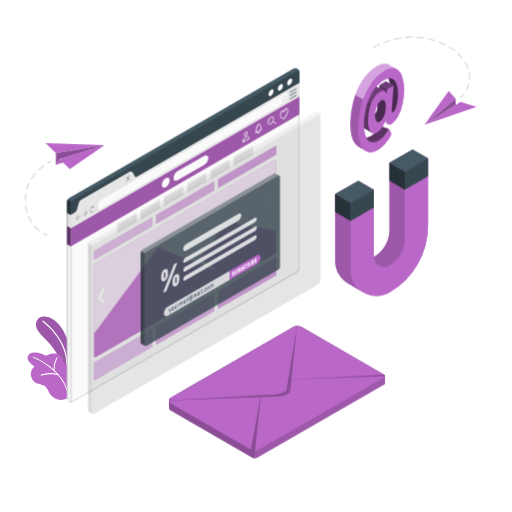
t = 0.00 s
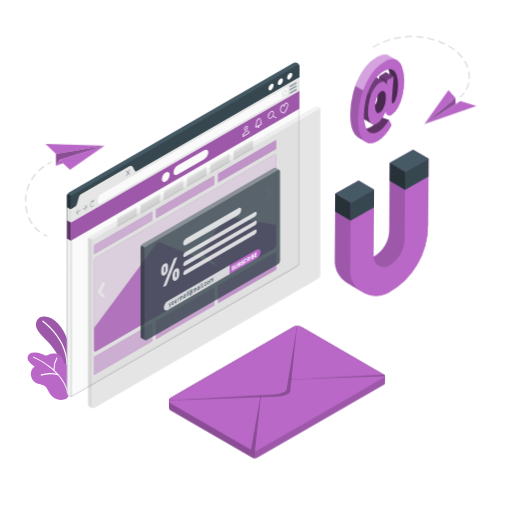
t = 1.67 s
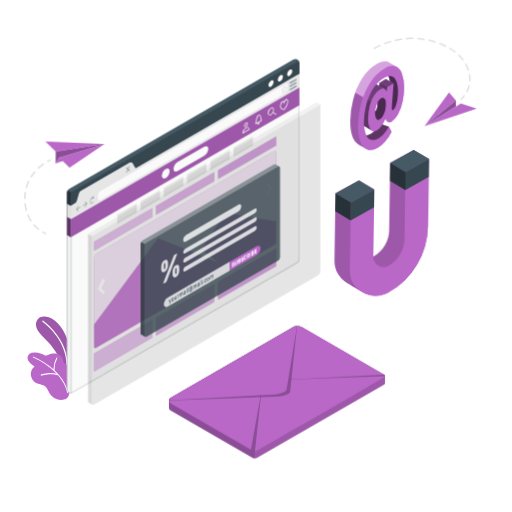
t = 3.33 s
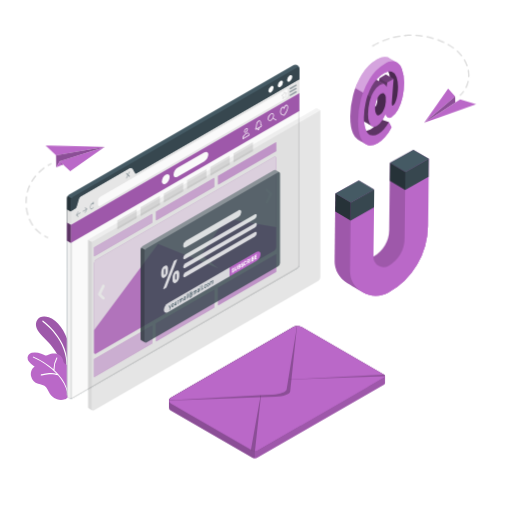
t = 5.00 s
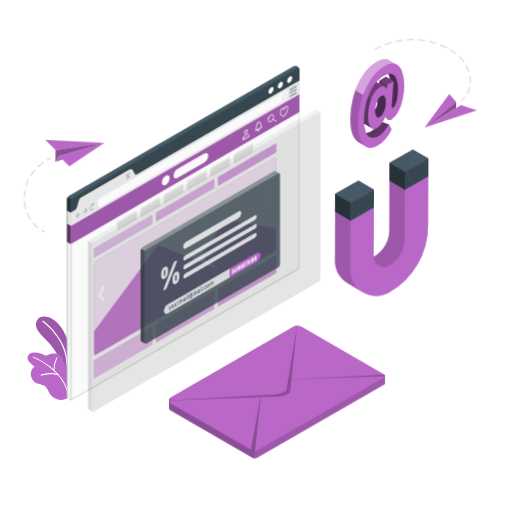
t = 6.67 s
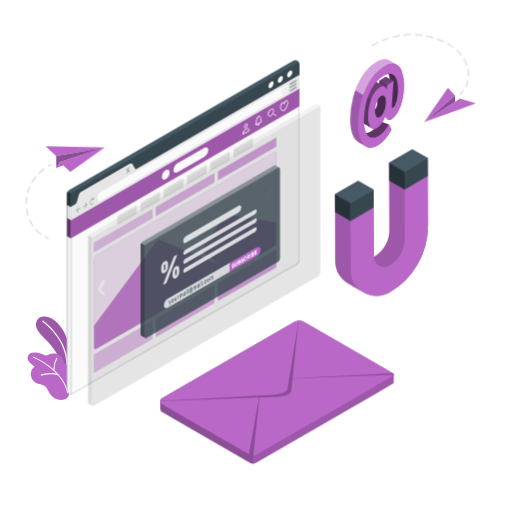
t = 8.33 s

The animated SVG that drew these frames (rendered in a browser with its animation timeline set to each time). Animation: 3 CSS @keyframes rules; frames cover the first 8.33 s, repeats indefinitely.

<svg class="animated" id="freepik_stories-email-capture" xmlns="http://www.w3.org/2000/svg" viewBox="0 0 500 500" version="1.1" xmlns:xlink="http://www.w3.org/1999/xlink" xmlns:svgjs="http://svgjs.com/svgjs"><style>svg#freepik_stories-email-capture:not(.animated) .animable {opacity: 0;}svg#freepik_stories-email-capture.animated #freepik--Window--inject-63 {animation: 6s Infinite  linear floating;animation-delay: 0s;}svg#freepik_stories-email-capture.animated #freepik--Magnet--inject-63 {animation: 1.5s Infinite  linear wind;animation-delay: 0s;}svg#freepik_stories-email-capture.animated #freepik--Icon--inject-63 {animation: 3s Infinite  linear floating;animation-delay: 0s;}svg#freepik_stories-email-capture.animated #freepik--paper-planes--inject-63 {animation: 3s Infinite  linear wind;animation-delay: 0s;}svg#freepik_stories-email-capture.animated #freepik--Mail--inject-63 {animation: 6s Infinite  linear heartbeat;animation-delay: 7.5s;}            @keyframes floating {                0% {                    opacity: 1;                    transform: translateY(0px);                }                50% {                    transform: translateY(-10px);                }                100% {                    opacity: 1;                    transform: translateY(0px);                }            }                    @keyframes wind {                0% {                    transform: rotate( 0deg );                }                25% {                    transform: rotate( 1deg );                }                75% {                    transform: rotate( -1deg );                }            }                    @keyframes heartbeat {                0% {                    transform: scale(1);                }                10% {                    transform: scale(1.1);                }                30% {                    transform: scale(1);                }                40% {                    transform: scale(1);                }                50% {                    transform: scale(1.1);                }                60% {                    transform: scale(1);                }                100% {                    transform: scale(1);                }            }        .animator-hidden { display: none; }</style><g id="freepik--Floor--inject-63" class="animable animator-hidden" style="transform-origin: 249.05px 341.22px;"><ellipse id="freepik--floor--inject-63" cx="249.05" cy="341.22" rx="240.64" ry="138.94" style="fill: rgb(250, 250, 250); transform-origin: 249.05px 341.22px;" class="animable"></ellipse></g><g id="freepik--Shadows--inject-63" class="animable animator-active animator-hidden" style="transform-origin: 230.206px 349.903px;"><path id="freepik--Shadow--inject-63" d="M244.8,452.2l-86.51-49.95c-2.23-1.28-2.23-3.37,0-4.66l128.12-74a8.94,8.94,0,0,1,8.06,0L381,373.57c2.22,1.29,2.22,3.37,0,4.66l-128.13,74A8.94,8.94,0,0,1,244.8,452.2Z" style="fill: rgb(235, 235, 235); transform-origin: 269.641px 387.904px;" class="animable"></path><path id="freepik--shadow--inject-63" d="M67.71,395.32,37.38,377.79c-2.07-1.2-2.07-3.14,0-4.34L255.53,247.53a8.3,8.3,0,0,1,7.52,0l30.33,17.53c2.08,1.2,2.08,3.14,0,4.34L75.23,395.32A8.3,8.3,0,0,1,67.71,395.32Z" style="fill: rgb(235, 235, 235); transform-origin: 165.384px 321.425px;" class="animable"></path><path id="freepik--shadow--inject-63" d="M321.27,294.14,343.47,307a8.9,8.9,0,0,0,8.07,0l71.38-41.21c2.22-1.28,2.22-3.37,0-4.65l-22.21-12.82a8.88,8.88,0,0,0-8.06,0l-71.38,41.21C319,290.77,319,292.85,321.27,294.14Z" style="fill: rgb(235, 235, 235); transform-origin: 372.076px 277.66px;" class="animable"></path></g><g id="freepik--Plants--inject-63" class="animable" style="transform-origin: 49.5506px 349.912px;"><g id="freepik--plants--inject-63" class="animable" style="transform-origin: 49.5506px 349.912px;"><path d="M69.42,355.17a69.79,69.79,0,0,0-2.67-20.46c-3.12-10.71-10.09-21.9-19.12-24.79s-13.58,2.92-12.25,9.22c1.15,5.43,7.57,10.49,12.31,15.6s13.35,17.19,15,28.17l5.16,1.1Z" style="fill: rgb(186, 104, 200); transform-origin: 52.2922px 336.584px;" id="elqb672msrpbf" class="animable"></path><g id="elt8dxpev5q1a"><g style="opacity: 0.15; transform-origin: 52.2922px 336.584px;" class="animable"><path d="M69.42,355.17a69.79,69.79,0,0,0-2.67-20.46c-3.12-10.71-10.09-21.9-19.12-24.79s-13.58,2.92-12.25,9.22c1.15,5.43,7.57,10.49,12.31,15.6s13.35,17.19,15,28.17l5.16,1.1Z" id="elkhqqyiwxbf" class="animable" style="transform-origin: 52.2922px 336.584px;"></path></g></g><path d="M65.37,359.63a.59.59,0,0,1-.52-.62c1.76-27-23-44.74-23.29-44.92a.58.58,0,0,1-.14-.81.57.57,0,0,1,.81-.14c.25.18,25.59,18.28,23.78,45.95a.58.58,0,0,1-.62.54Z" style="fill: rgb(255, 255, 255); transform-origin: 53.7079px 336.33px;" id="elonxjwjhqmwm" class="animable"></path><path d="M63.34,390a11.29,11.29,0,0,1-7.65,0,14.55,14.55,0,0,1-5.19-3.23,17.92,17.92,0,0,1-3.44-5.09A19.06,19.06,0,0,0,45,378.14c-1.83-2.19-5.17-2.48-7.74-3.32a10.07,10.07,0,0,1-6.91-7.34c-.66-3.47.17-7.53,3.51-9.38l-2.48-2a17.36,17.36,0,0,1-3.15-3,5.84,5.84,0,0,1-1.33-4,5.66,5.66,0,0,1,4-4.52,12,12,0,0,1,6.31,0,27.69,27.69,0,0,1,6.08,2.1,4.49,4.49,0,0,0,1.71.57,4.65,4.65,0,0,0,2.23-.76C52.05,344,59.46,345,61.33,350.9c.28.87.4,1.79.7,2.65,1.11,3.2,5.2,2.69,7.63,4.38a6.55,6.55,0,0,1,2.52,5c.23,3.38-1,6.85-2,10-.38,1.19-1.09,2.23-1.46,3.4-.52,1.64-.36,3.61-.58,5.32-.4,2.93-1,6.58-3.88,8A6.92,6.92,0,0,1,63.34,390Z" style="fill: rgb(186, 104, 200); transform-origin: 49.5506px 367.413px;" id="el8z0tklwjgpt" class="animable"></path><path d="M66.65,383.47A42.24,42.24,0,0,0,57.41,366a.47.47,0,0,0-.22-.26,55.76,55.76,0,0,0-4-4.2,22.68,22.68,0,0,1,2.72-11.73.48.48,0,0,0-.17-.65.46.46,0,0,0-.64.17,23.31,23.31,0,0,0-2.88,11.32,72.11,72.11,0,0,0-19.5-12.37.47.47,0,0,0-.61.27.47.47,0,0,0,.27.6,70.25,70.25,0,0,1,23,15.92c-6.58-1.85-14.92.58-15.3.69a.46.46,0,0,0-.32.58.47.47,0,0,0,.4.34.55.55,0,0,0,.18,0c.1,0,9.89-2.88,16.33-.14a41.38,41.38,0,0,1,9.1,17.22.48.48,0,0,0,.41.36h.16A.48.48,0,0,0,66.65,383.47Z" style="fill: rgb(255, 255, 255); transform-origin: 49.3848px 366.184px;" id="eld7ju34fsh9k" class="animable"></path></g></g><g id="freepik--Window--inject-63" class="animable" style="transform-origin: 189.173px 235.408px;"><path d="M67.31,392.28a4.31,4.31,0,0,1-1.9-3.42V197a4.49,4.49,0,0,1,2-3.49L286.59,67a3.79,3.79,0,0,1,5.8,3.35V262.19a4.46,4.46,0,0,1-2,3.5L71.21,392.2A4.27,4.27,0,0,1,67.31,392.28Z" style="fill: rgb(69, 90, 100); transform-origin: 178.901px 229.567px;" id="elq90r4sibqu" class="animable"></path><path d="M71.21,392.2a4.24,4.24,0,0,1-3.9.08,4.29,4.29,0,0,1-1.9-3.42v-168l3.79,2.19V391C69.2,392.15,70,392.93,71.21,392.2Z" style="fill: rgb(240, 240, 240); transform-origin: 68.31px 306.788px;" id="elsjsjdzdbhha" class="animable"></path><path d="M69.79,197.18a4,4,0,0,0-.59,2v23.89l-3.79-2.19V197a1.85,1.85,0,0,1,0-.24c0-.17,0-.34.08-.51A4.92,4.92,0,0,1,66,195Z" style="fill: rgb(38, 50, 56); transform-origin: 67.5981px 209.035px;" id="el8lgdlk5bhrf" class="animable"></path><path d="M292.38,70.32V81.09L131.74,173.84c-1.11.64-2,.12-2-1.17v-4.08c0-1.28-.91-1.8-2-1.16L78.78,195.68a4.45,4.45,0,0,0-2,3.49v4.08a4.46,4.46,0,0,1-2,3.49l-5.55,3.2V199.17a4.43,4.43,0,0,1,2-3.48L290.37,69.15C291.48,68.51,292.38,69,292.38,70.32Z" style="fill: rgb(55, 71, 79); transform-origin: 180.805px 139.405px;" id="elf3ltq6yb5j9" class="animable"></path><path d="M292.39,262.19a4.44,4.44,0,0,1-2,3.49L71.21,392.2c-1.14.66-2,.13-2-1.16V209.94l5.55-3.2c1.11-.64,2.92-10.42,4-11.06l48.11-27.78c1.11-.64,3.74,6.58,4.85,5.94L292.38,81.09v181.1Z" style="fill: rgb(250, 250, 250); transform-origin: 180.8px 236.787px;" id="elx8anektiwuf" class="animable"></path><path d="M291.38,82.82V262.19a3.48,3.48,0,0,1-1.52,2.63L70.71,391.34a1.15,1.15,0,0,1-.42.16.86.86,0,0,1-.09-.46V210.52l5-2.92c.83-.48,1.31-2,2.47-6.1a30.82,30.82,0,0,1,1.65-5L127,169a23,23,0,0,1,1.47,2.37c1.31,2.3,2,3.51,3.14,3.51a1.25,1.25,0,0,0,.65-.18L291.38,82.82m1-1.73L131.74,173.84a.42.42,0,0,1-.15,0c-1.13,0-3.42-6-4.55-6a.24.24,0,0,0-.15,0L78.78,195.68c-1.11.64-2.92,10.42-4,11.06l-5.55,3.2V391c0,.91.43,1.45,1.1,1.45a1.78,1.78,0,0,0,.91-.29L290.37,265.68a4.44,4.44,0,0,0,2-3.49V81.09Z" style="fill: rgb(224, 224, 224); transform-origin: 180.805px 236.77px;" id="el0dpvk2k4f1zm" class="animable"></path><path d="M292.38,81.09V94.2L69.2,223.06V209.94l4.15-2.4c1.1-.64,1.48-1.62,2-3.49l1.4-4.88c.45-1.7.91-2.85,2-3.49l48.11-27.78c1.11-.64,2-.71,2.84.69l1.72,3.13c.63,1.1,1,1.74,2.06,1.1Z" style="fill: rgb(230, 230, 230); transform-origin: 180.79px 152.075px;" id="el2rvcdqlz3tl" class="animable"></path><path d="M282.93,77.07c1.4-.81,2.54-.15,2.54,1.47a5.6,5.6,0,0,1-2.54,4.39c-1.4.81-2.54.16-2.54-1.46A5.62,5.62,0,0,1,282.93,77.07Z" style="fill: rgb(255, 255, 255); transform-origin: 282.93px 80.001px;" id="eljsnuubygp7p" class="animable"></path><path d="M273.79,82.34c1.41-.81,2.54-.15,2.54,1.46a5.6,5.6,0,0,1-2.54,4.4c-1.4.81-2.53.15-2.53-1.47A5.61,5.61,0,0,1,273.79,82.34Z" style="fill: rgb(255, 255, 255); transform-origin: 273.795px 85.2699px;" id="elw5x9gtakob" class="animable"></path><path d="M264.66,87.61c1.4-.81,2.54-.16,2.54,1.46a5.62,5.62,0,0,1-2.54,4.4c-1.4.81-2.54.15-2.54-1.47A5.6,5.6,0,0,1,264.66,87.61Z" style="fill: rgb(255, 255, 255); transform-origin: 264.66px 90.539px;" id="el3bcncxjnws" class="animable"></path><g id="elwkxdptg1a8f"><path d="M78.45,210.89l-3.17,1.83,1.21-2.33a.54.54,0,0,0,0-.56c-.09-.11-.25,0-.35.17l-1.72,3.3h0a.5.5,0,0,0,0,.13s0,0,0,0a.88.88,0,0,0,0,.17.59.59,0,0,0,0,.14l0,0s0,.05,0,.06h0l1.72,1.32a.12.12,0,0,0,.16,0,.53.53,0,0,0,.19-.24c.1-.22.09-.46,0-.54l-1.21-.93,3.17-1.83a.67.67,0,0,0,.25-.54C78.7,210.92,78.59,210.81,78.45,210.89Z" style="fill: rgb(69, 90, 100); opacity: 0.5; transform-origin: 76.558px 212.468px;" class="animable"></path></g><g id="ello0xo35ovd"><path d="M81.09,209.36l3.17-1.83-1.21-.92a.5.5,0,0,1,0-.54c.09-.22.25-.33.36-.25l1.71,1.32h0a.16.16,0,0,1,0,.07s0,0,0,0a.61.61,0,0,1,0,.15,1.11,1.11,0,0,1,0,.17l0,0a.56.56,0,0,1,0,.12h0L83.39,211a.46.46,0,0,1-.17.19.14.14,0,0,1-.19,0,.58.58,0,0,1,0-.57l1.21-2.32-3.17,1.83c-.14.08-.25,0-.25-.25A.67.67,0,0,1,81.09,209.36Z" style="fill: rgb(69, 90, 100); opacity: 0.5; transform-origin: 82.9723px 208.511px;" class="animable"></path></g><g id="elvttk7cpyt8p"><path d="M91.48,200.25c0-.19-.19-.17-.27,0l-.44,1.06c-.74-.08-1.63.64-2.24,1.92-.78,1.66-.78,3.62,0,4.38a1.12,1.12,0,0,0,1.42.08A3.9,3.9,0,0,0,91.38,206a.55.55,0,0,0,0-.56c-.1-.09-.26,0-.36.21-.59,1.24-1.54,1.79-2.13,1.23s-.58-2,0-3.27c.42-.89,1-1.41,1.54-1.44l-.32.8c-.09.21,0,.4.12.31l1.29-.84a.43.43,0,0,0,.15-.35Z" style="fill: rgb(69, 90, 100); opacity: 0.5; transform-origin: 89.8078px 204.01px;" class="animable"></path></g><g id="el567aneek4n3"><path d="M125.5,173.89l1.15-2.45a.73.73,0,0,0,0-.76c-.13-.13-.36,0-.49.29L125,173.41l-1.15-1.11c-.14-.13-.36,0-.49.29a.73.73,0,0,0,0,.76l1.15,1.11-1.15,2.44a.73.73,0,0,0,0,.76.17.17,0,0,0,.24,0,.65.65,0,0,0,.25-.3l1.15-2.44,1.16,1.11a.2.2,0,0,0,.25,0,.77.77,0,0,0,.24-.3.73.73,0,0,0,0-.76Z" style="fill: rgb(69, 90, 100); opacity: 0.5; transform-origin: 125.005px 174.17px;" class="animable"></path></g><path d="M95.68,203.25v-4.08a4.44,4.44,0,0,1,2-3.49L279,91c1.12-.64,2-.12,2,1.17v4.08a4.47,4.47,0,0,1-2,3.49L97.69,204.41C96.58,205.06,95.68,204.54,95.68,203.25Z" style="fill: rgb(250, 250, 250); transform-origin: 188.34px 147.708px;" id="elb7gvgvlhhk" class="animable"></path><path d="M276.28,100.12a.53.53,0,0,1-.19,0,.58.58,0,0,1-.32-.64l.2-1.64-.77-.55a.56.56,0,0,1-.22-.47.94.94,0,0,1,.34-.73l1.18-.91s0,0,.05-.08l.53-1.73a.76.76,0,0,1,.62-.59.53.53,0,0,1,.49.3l.43.92,1-.37a.5.5,0,0,1,.56.12.76.76,0,0,1,0,.85l-.86,1.61.18,1.54a.91.91,0,0,1-.26.74.55.55,0,0,1-.49.19l-.95-.11-1,1.32A.61.61,0,0,1,276.28,100.12Zm-.54-3.41.76.55a.6.6,0,0,1,.22.58l-.13,1,.65-.82a.63.63,0,0,1,.55-.26l.95.12a.16.16,0,0,0,0-.08l-.2-1.46a.84.84,0,0,1,.1-.53l.72-1.35-.71.27a.49.49,0,0,1-.64-.26l-.32-.66-.46,1.46a.8.8,0,0,1-.3.45l-1.18.92S275.75,96.69,275.74,96.71ZM278.41,94Z" style="fill: rgb(224, 224, 224); transform-origin: 277.645px 96.4542px;" id="elgbu9hkc49uk" class="animable"></path><g id="ellh653cazs0i"><g style="opacity: 0.5; transform-origin: 286.251px 91.5049px;" class="animable"><path d="M283.42,90.54a.68.68,0,0,1-.61-.35.69.69,0,0,1,.26-1L288.74,86a.7.7,0,0,1,.95.26.69.69,0,0,1-.25,1l-5.68,3.28A.72.72,0,0,1,283.42,90.54Z" style="fill: rgb(69, 90, 100); transform-origin: 286.251px 88.2351px;" id="elwvkzoiwjcl" class="animable"></path><path d="M283.42,93.82a.68.68,0,0,1-.61-.35.69.69,0,0,1,.26-1l5.67-3.28a.7.7,0,0,1,.7,1.21l-5.68,3.28A.72.72,0,0,1,283.42,93.82Z" style="fill: rgb(69, 90, 100); transform-origin: 286.225px 91.4672px;" id="el874z9r12m97" class="animable"></path><path d="M283.42,97.1a.71.71,0,0,1-.61-.35.69.69,0,0,1,.26-1l5.67-3.28a.69.69,0,0,1,.95.25.7.7,0,0,1-.25,1L283.76,97A.63.63,0,0,1,283.42,97.1Z" style="fill: rgb(69, 90, 100); transform-origin: 286.249px 94.7368px;" id="el007yhkymdax9u" class="animable"></path></g></g><polygon points="69.2 209.94 69.2 223.06 65.41 220.87 65.41 207.76 69.2 209.94" style="fill: rgb(224, 224, 224); transform-origin: 67.305px 215.41px;" id="elet5cs7izw8b" class="animable"></polygon><polygon points="292.38 94.2 69.2 223.06 69.2 240.54 292.36 111.67 292.38 94.2" style="fill: rgb(186, 104, 200); transform-origin: 180.79px 167.37px;" id="el5lj6g40adh" class="animable"></polygon><g id="elyyzhfqxfdbe"><polygon points="292.38 94.2 69.2 223.06 69.2 240.54 292.36 111.67 292.38 94.2" style="opacity: 0.15; transform-origin: 180.79px 167.37px;" class="animable"></polygon></g><polygon points="69.2 223.06 65.41 220.87 65.41 238.35 69.2 240.54 69.2 223.06" style="fill: rgb(186, 104, 200); transform-origin: 67.305px 230.705px;" id="elbv0lagt6on" class="animable"></polygon><g id="eldf4sll9g4ed"><polygon points="69.2 223.06 65.41 220.87 65.41 238.35 69.2 240.54 69.2 223.06" style="opacity: 0.5; transform-origin: 67.305px 230.705px;" class="animable"></polygon></g><path d="M173.48,167.19l26-15c2.22-1.29,4-.37,4,2a8.68,8.68,0,0,1-4,6.7l-26,15c-2.22,1.28-4,.37-4-2A8.65,8.65,0,0,1,173.48,167.19Z" style="fill: rgb(250, 250, 250); transform-origin: 186.48px 164.038px;" id="el9py8s9atbjv" class="animable"></path><path d="M161.88,173.89a8.36,8.36,0,0,0-3.79,6.55c0,2.41,1.7,3.39,3.79,2.18a8.35,8.35,0,0,0,3.78-6.55C165.66,173.66,164,172.68,161.88,173.89Z" style="fill: rgb(250, 250, 250); transform-origin: 161.875px 178.255px;" id="el4s66zi7s7cl" class="animable"></path><path d="M239.55,133a1.1,1.1,0,0,1-.57-.15,1.38,1.38,0,0,1-.62-1.28,3.66,3.66,0,0,1,1.69-2.92h0a1.26,1.26,0,0,1,2,1.17,3.66,3.66,0,0,1-1.69,2.92A1.7,1.7,0,0,1,239.55,133Zm.85-3.75a3,3,0,0,0-1.34,2.32.59.59,0,0,0,1,.57,3,3,0,0,0,1.34-2.32.59.59,0,0,0-1-.57Z" style="fill: rgb(255, 255, 255); transform-origin: 240.207px 130.701px;" id="elgauq8iv6q2w" class="animable"></path><path d="M237,139.37v-1a5.79,5.79,0,0,1,2.66-4.6l.86-.5a2,2,0,0,1,2.08-.16,2.15,2.15,0,0,1,.93,2v.57Zm4.77-5.81a1.9,1.9,0,0,0-.9.28l-.86.5a5.18,5.18,0,0,0-2.31,3.82l5.13-3V135a1.48,1.48,0,0,0-.58-1.35A.86.86,0,0,0,241.8,133.56Z" style="fill: rgb(255, 255, 255); transform-origin: 240.271px 136.131px;" id="elra14z4yybuo" class="animable"></path><path d="M249.91,130a.58.58,0,0,1-.31-.08.8.8,0,0,1-.35-.72,1.57,1.57,0,0,1,.21-.77l.06-.08a4.33,4.33,0,0,0,.59-2.07v-.79a5.21,5.21,0,0,1,2.23-4.22,1.65,1.65,0,0,1,1.69-.11,2.16,2.16,0,0,1,.89,2v.93a1.09,1.09,0,0,0,.49,1.06l.11.08a.81.81,0,0,1,.26.65,1.59,1.59,0,0,1-.69,1.29l-4.8,2.77A.8.8,0,0,1,249.91,130Zm3.42-8.33a1.38,1.38,0,0,0-.64.2,4.62,4.62,0,0,0-1.88,3.62v.79a5,5,0,0,1-.74,2.49.9.9,0,0,0-.12.43c0,.08,0,.13,0,.13l4.77-2.81a.9.9,0,0,0,.34-.68.46.46,0,0,0,0-.13,1.71,1.71,0,0,1-.84-1.66v-.93a1.52,1.52,0,0,0-.54-1.36A.73.73,0,0,0,253.33,121.71Z" style="fill: rgb(255, 255, 255); transform-origin: 252.515px 125.491px;" id="eliuv7cxxfwz" class="animable"></path><path d="M253.5,128.49a2.36,2.36,0,0,1-1,1.88c-.54.31-1,0-1-.75Z" style="fill: rgb(255, 255, 255); transform-origin: 252.5px 129.49px;" id="elo1fceip0vu" class="animable"></path><path d="M263.42,121.52a1.71,1.71,0,0,1-.87-.23,2.18,2.18,0,0,1-1-2,6.2,6.2,0,0,1,2.84-4.92h0a2.24,2.24,0,0,1,2.24-.19,2.2,2.2,0,0,1,.95,2,6.19,6.19,0,0,1-2.84,4.93A2.79,2.79,0,0,1,263.42,121.52Zm1.36-6.57a5.52,5.52,0,0,0-2.49,4.31,1.29,1.29,0,0,0,2.14,1.24,5.51,5.51,0,0,0,2.5-4.32,1.29,1.29,0,0,0-2.15-1.23Z" style="fill: rgb(255, 255, 255); transform-origin: 264.566px 117.743px;" id="elhdzkaj14sgn" class="animable"></path><path d="M269.61,120.88a.26.26,0,0,1-.17,0l-3.09-1.78a.35.35,0,0,1,.35-.6l3.09,1.78a.35.35,0,0,1,.12.48A.34.34,0,0,1,269.61,120.88Z" style="fill: rgb(255, 255, 255); transform-origin: 268.086px 119.683px;" id="elgh30gemx0v9" class="animable"></path><path d="M277.63,116.32l-1.16-.35a3.82,3.82,0,0,1-2.91-3.92,5.15,5.15,0,0,1,2-4.19,1.42,1.42,0,0,1,1.29-.15,1.39,1.39,0,0,1,.51.37,4.26,4.26,0,0,1,1.64-2.21,1.43,1.43,0,0,1,1.46-.08,2.4,2.4,0,0,1,.91,2.15c0,2.35-1.47,5-2.7,6.82Zm-1.24-8a.89.89,0,0,0-.46.15,4.54,4.54,0,0,0-1.67,3.59,3.1,3.1,0,0,0,2.41,3.25l.67.2.77-1.14c1.18-1.73,2.58-4.25,2.58-6.42a1.81,1.81,0,0,0-.56-1.54.74.74,0,0,0-.76.07,4.11,4.11,0,0,0-1.55,2.61l-.3,1.4-.38-1.38a1.07,1.07,0,0,0-.53-.74A.54.54,0,0,0,276.39,108.31Z" style="fill: rgb(255, 255, 255); transform-origin: 277.469px 110.974px;" id="el58g5alyrtjh" class="animable"></path><polygon points="114.59 218.7 133.51 207.78 133.51 216.51 114.59 227.43 114.59 218.7" style="fill: rgb(224, 224, 224); transform-origin: 124.05px 217.605px;" id="elx1ardlxj5ym" class="animable"></polygon><polygon points="137.29 205.59 156.21 194.67 156.21 203.41 137.29 214.33 137.29 205.59" style="fill: rgb(224, 224, 224); transform-origin: 146.75px 204.5px;" id="el6ty0i550lbu" class="animable"></polygon><polygon points="159.99 192.49 178.91 181.57 178.9 190.3 159.99 201.22 159.99 192.49" style="fill: rgb(224, 224, 224); transform-origin: 169.45px 191.395px;" id="elawxvw45glte" class="animable"></polygon><polygon points="182.69 179.38 201.6 168.46 201.6 177.2 182.69 188.12 182.69 179.38" style="fill: rgb(224, 224, 224); transform-origin: 192.145px 178.29px;" id="el1jus4xoi88x" class="animable"></polygon><polygon points="205.39 166.28 224.3 155.36 224.3 164.09 205.39 175.02 205.39 166.28" style="fill: rgb(224, 224, 224); transform-origin: 214.845px 165.19px;" id="eltybxcc7rl48" class="animable"></polygon><polygon points="228.08 153.17 247 142.25 247 150.99 228.09 161.91 228.08 153.17" style="fill: rgb(224, 224, 224); transform-origin: 237.54px 152.08px;" id="elbejcem0dqmv" class="animable"></polygon><polygon points="91.89 244.91 148.64 212.14 148.64 220.88 91.89 253.64 91.89 244.91" style="fill: rgb(186, 104, 200); transform-origin: 120.265px 232.89px;" id="eln08khmxm9kl" class="animable"></polygon><g id="el2xo88ttwlo1"><polygon points="91.89 244.91 148.64 212.14 148.64 220.88 91.89 253.64 91.89 244.91" style="fill: rgb(255, 255, 255); opacity: 0.6; transform-origin: 120.265px 232.89px;" class="animable"></polygon></g><polygon points="152.42 209.96 209.17 177.2 209.17 185.93 152.42 218.7 152.42 209.96" style="fill: rgb(186, 104, 200); transform-origin: 180.795px 197.95px;" id="elhtima532mw" class="animable"></polygon><g id="elaylgf8crx3m"><polygon points="152.42 209.96 209.17 177.2 209.17 185.93 152.42 218.7 152.42 209.96" style="fill: rgb(255, 255, 255); opacity: 0.5; transform-origin: 180.795px 197.95px;" class="animable"></polygon></g><polygon points="212.96 175.01 269.7 142.25 269.7 150.99 212.96 183.75 212.96 175.01" style="fill: rgb(186, 104, 200); transform-origin: 241.33px 163px;" id="elfplt18t4sbi" class="animable"></polygon><g id="elyq4nwz88rh"><polygon points="212.96 175.01 269.7 142.25 269.7 150.99 212.96 183.75 212.96 175.01" style="fill: rgb(255, 255, 255); opacity: 0.4; transform-origin: 241.33px 163px;" class="animable"></polygon></g><polygon points="91.89 354.11 148.64 321.35 148.64 338.82 91.89 371.59 91.89 354.11" style="fill: rgb(186, 104, 200); transform-origin: 120.265px 346.47px;" id="elxhrc6p3prik" class="animable"></polygon><g id="elu8jp4ezpcla"><polygon points="91.89 354.11 148.64 321.35 148.64 338.82 91.89 371.59 91.89 354.11" style="fill: rgb(255, 255, 255); opacity: 0.6; transform-origin: 120.265px 346.47px;" class="animable"></polygon></g><polygon points="152.42 319.17 209.17 286.4 209.17 303.88 152.42 336.64 152.42 319.17" style="fill: rgb(186, 104, 200); transform-origin: 180.795px 311.52px;" id="ellfljskh75kg" class="animable"></polygon><g id="eljqq0mw6zk"><polygon points="152.42 319.17 209.17 286.4 209.17 303.88 152.42 336.64 152.42 319.17" style="fill: rgb(255, 255, 255); opacity: 0.5; transform-origin: 180.795px 311.52px;" class="animable"></polygon></g><polygon points="212.96 284.22 269.7 251.46 269.7 268.93 212.96 301.69 212.96 284.22" style="fill: rgb(186, 104, 200); transform-origin: 241.33px 276.575px;" id="el8i8entroy98" class="animable"></polygon><g id="elvgzo7n6w7r9"><polygon points="212.96 284.22 269.7 251.46 269.7 268.93 212.96 301.69 212.96 284.22" style="fill: rgb(255, 255, 255); opacity: 0.4; transform-origin: 241.33px 276.575px;" class="animable"></polygon></g><g id="el0pjqq3p91ine"><path d="M93.91,256.85,267.68,156.5c1.12-.64,2-.12,2,1.16v87.08a4.46,4.46,0,0,1-2,3.5L93.91,348.58c-1.11.65-2,.12-2-1.16V260.34A4.45,4.45,0,0,1,93.91,256.85Z" style="fill: rgb(186, 104, 200); opacity: 0.8; transform-origin: 180.795px 252.542px;" class="animable"></path></g><g id="elwvw25zmrq8b"><path d="M93.91,256.85,267.68,156.5c1.12-.64,2-.12,2,1.16v87.08a4.46,4.46,0,0,1-2,3.5L93.91,348.58c-1.11.65-2,.12-2-1.16V260.34A4.45,4.45,0,0,1,93.91,256.85Z" style="fill: rgb(255, 255, 255); opacity: 0.8; transform-origin: 180.795px 252.542px;" class="animable"></path></g><g id="elpyvvtc4ltr"><path d="M220.49,216.93,196.56,252.3l16.84,13.28-59-23.93L91.89,325.83v21.59c0,1.24.9,1.81,2,1.16L267.68,248.24a4.6,4.6,0,0,0,2-3.5V225.17Z" style="fill: rgb(186, 104, 200); opacity: 0.8; transform-origin: 180.785px 282.891px;" class="animable"></path></g><path d="M260.63,202.13a1.39,1.39,0,0,1-1.27-2l3.46-7.31-3.16-3a1.4,1.4,0,1,1,1.94-2l3.88,3.74a1.39,1.39,0,0,1,.29,1.6l-3.88,8.22A1.4,1.4,0,0,1,260.63,202.13Z" style="fill: rgb(255, 255, 255); transform-origin: 262.518px 194.727px;" id="elkxumogoqnch" class="animable"></path><path d="M101,295.91a1.39,1.39,0,0,1-1-.39l-3.88-3.73a1.42,1.42,0,0,1-.3-1.61L99.69,282a1.39,1.39,0,1,1,2.52,1.19l-3.45,7.31,3.16,3a1.4,1.4,0,0,1,0,2A1.39,1.39,0,0,1,101,295.91Z" style="fill: rgb(255, 255, 255); transform-origin: 99.0177px 288.554px;" id="eldpy1ob75e5" class="animable"></path><g id="elda7syfvpwzo"><g style="opacity: 0.15; transform-origin: 88.1102px 320.86px;" class="animable"><path d="M90.26,404.21c-.65-.36-3.33-1.93-3.68-2.12a1.39,1.39,0,0,1-.61-1.32V237.51l3.78,2.18V403A1.5,1.5,0,0,0,90.26,404.21Z" id="el21a15hces8x" class="animable" style="transform-origin: 88.1102px 320.86px;"></path></g></g><g id="elfzh80p5pzm"><g style="opacity: 0.05; transform-origin: 199.45px 174.17px;" class="animable"><polygon points="312.93 110.84 89.75 239.69 85.97 237.5 309.15 108.65 312.93 110.84" id="el485l33eucc5" class="animable" style="transform-origin: 199.45px 174.17px;"></polygon></g></g><g id="elmezd6dmdegb"><g style="opacity: 0.1; transform-origin: 201.35px 257.617px;" class="animable"><path d="M312.94,274.1a4.46,4.46,0,0,1-2,3.5L91.76,404.12c-1.11.64-2,.12-2-1.17V239.69L312.93,110.84Z" id="elurz91b1g86n" class="animable" style="transform-origin: 201.35px 257.617px;"></path></g></g><g id="el2w3ftmeytdg"><path d="M269.15,169.49a1.39,1.39,0,0,0-1.48.11L139.3,243.74a4.45,4.45,0,0,0-2,3.49v87.08a1.46,1.46,0,0,0,.57,1.3l3.79,2.18a1.42,1.42,0,0,0,1.44-.13l128.37-74.14a4.46,4.46,0,0,0,2-3.49V173a1.45,1.45,0,0,0-.58-1.31C272.52,171.43,269.48,169.71,269.15,169.49Z" style="fill: rgb(55, 71, 79); opacity: 0.8; transform-origin: 205.385px 253.627px;" class="animable"></path></g><g id="el5zbzxr3ckzk"><path d="M269.15,169.49c.31.22,3,1.73,3.63,2.1a1.49,1.49,0,0,0-1.32.19L143.09,245.92a4.09,4.09,0,0,0-1.43,1.51l-3.79-2.19a4.14,4.14,0,0,1,1.43-1.5L267.68,169.6A1.4,1.4,0,0,1,269.15,169.49Z" style="fill: rgb(255, 255, 255); opacity: 0.3; transform-origin: 205.325px 208.381px;" class="animable"></path></g><g id="elltn0biuxsk"><path d="M141.07,336.49a1.52,1.52,0,0,0,.49,1.25l-3.7-2.13a1.45,1.45,0,0,1-.58-1.3V247.23a4.22,4.22,0,0,1,.59-2l3.79,2.19a4.08,4.08,0,0,0-.59,2Z" style="opacity: 0.2; transform-origin: 139.467px 291.485px;" class="animable"></path></g><g id="elqfwffisa0w"><path d="M181.72,238.28l51.09-29.5c1.56-.9,2.83-.17,2.83,1.63v0a6.25,6.25,0,0,1-2.83,4.89l-51.09,29.49c-1.56.9-2.82.17-2.82-1.63v0A6.24,6.24,0,0,1,181.72,238.28Z" style="fill: rgb(255, 255, 255); opacity: 0.8; transform-origin: 207.27px 226.785px;" class="animable"></path></g><g id="eladfixwk7i6"><path d="M180.94,251.85l67.82-39.16c1.11-.65,2-.19,2,1a4.32,4.32,0,0,1-2,3.34l-67.82,39.16c-1.11.65-2,.19-2-1A4.33,4.33,0,0,1,180.94,251.85Z" style="fill: rgb(255, 255, 255); opacity: 0.8; transform-origin: 214.85px 234.44px;" class="animable"></path></g><g id="el7gyn3m85ieo"><path d="M180.94,260.59l67.82-39.16c1.11-.64,2-.19,2,1a4.35,4.35,0,0,1-2,3.35L180.94,265c-1.11.64-2,.18-2-1A4.33,4.33,0,0,1,180.94,260.59Z" style="fill: rgb(255, 255, 255); opacity: 0.8; transform-origin: 214.85px 243.214px;" class="animable"></path></g><g id="eljgfg12khnr"><path d="M180.94,269.32l67.82-39.16c1.11-.64,2-.19,2,1a4.33,4.33,0,0,1-2,3.35l-67.82,39.16c-1.11.64-2,.18-2-1A4.33,4.33,0,0,1,180.94,269.32Z" style="fill: rgb(255, 255, 255); opacity: 0.8; transform-origin: 214.85px 251.914px;" class="animable"></path></g><g id="el3tnsr1vrygj"><path d="M164.06,265.3c0,.56,0,1.07,0,1.52s0,.95,0,1.51a8.23,8.23,0,0,1-1,3.56,6.15,6.15,0,0,1-2.31,2.45,2.12,2.12,0,0,1-2.31.22,3,3,0,0,1-1-2.42c0-.53,0-1,0-1.47s0-1,0-1.57a8.28,8.28,0,0,1,.93-3.56,6.14,6.14,0,0,1,2.36-2.48c1-.57,1.79-.66,2.36-.25A3.13,3.13,0,0,1,164.06,265.3Zm5.5-6.48a3.18,3.18,0,0,1,.29-.61,1.16,1.16,0,0,1,.44-.41l2.11-1.22q.22-.13.36,0c.09.06.13.18.13.37a.56.56,0,0,1,0,.17,1.12,1.12,0,0,1-.06.23l-10.05,26.15a3.88,3.88,0,0,1-.29.61,1.25,1.25,0,0,1-.44.41l-2.11,1.22c-.15.08-.27.1-.36,0s-.13-.19-.13-.38,0-.09,0-.17a1.23,1.23,0,0,1,.06-.22Zm-9.46,12a2.06,2.06,0,0,0,.17.78c.1.17.26.19.49.06a1.16,1.16,0,0,0,.49-.63,3.23,3.23,0,0,0,.17-1,31.73,31.73,0,0,0,0-3.38,1.66,1.66,0,0,0-.17-.77c-.1-.17-.26-.2-.49-.07a1.15,1.15,0,0,0-.49.64,3.83,3.83,0,0,0-.17,1C160.05,268.52,160.05,269.65,160.1,270.79Zm15-.58c0,.57,0,1.08,0,1.53s0,.95,0,1.51a8.12,8.12,0,0,1-1,3.56,6.13,6.13,0,0,1-2.31,2.44,2.11,2.11,0,0,1-2.31.22,3,3,0,0,1-1-2.42c0-.53,0-1,0-1.46s0-1,0-1.57a8.3,8.3,0,0,1,.94-3.57,6.11,6.11,0,0,1,2.36-2.47c1-.58,1.79-.66,2.36-.25A3.07,3.07,0,0,1,175.07,270.21Zm-3.95,5.49a1.81,1.81,0,0,0,.17.78c.1.17.26.19.49.06a1.09,1.09,0,0,0,.49-.63,3.91,3.91,0,0,0,.17-1c.05-1.2.05-2.32,0-3.38a2.06,2.06,0,0,0-.17-.78c-.1-.17-.26-.19-.49-.06a1.13,1.13,0,0,0-.49.63,3.57,3.57,0,0,0-.17,1C171.07,273.44,171.07,274.57,171.12,275.7Z" style="fill: rgb(255, 255, 255); opacity: 0.8; transform-origin: 166.267px 271.161px;" class="animable"></path></g><g id="eltttc2vmui6"><path d="M164,299.36l60.26-34.8v8.74L164,308.1c-2.22,1.28-4,.37-4-2A8.68,8.68,0,0,1,164,299.36Z" style="fill: rgb(250, 250, 250); opacity: 0.8; transform-origin: 192.13px 286.62px;" class="animable"></path></g><path d="M250.52,249.42c2.23-1.29,4-.37,4,2a8.72,8.72,0,0,1-4,6.7L224.29,273.3v-8.74Z" style="fill: rgb(186, 104, 200); transform-origin: 239.405px 261.067px;" id="eluc365lcrsn" class="animable"></path><path d="M165.76,304.55l-.84-2.53v0a.32.32,0,0,1,0-.14.21.21,0,0,1,.08-.1l.32-.19a.07.07,0,0,1,.09,0,.14.14,0,0,1,.05.08l.57,1.7.57-2.36a.43.43,0,0,1,.05-.13.2.2,0,0,1,.09-.11l.32-.18a.06.06,0,0,1,.08,0,.18.18,0,0,1,0,.11v0l-1.2,5a1.12,1.12,0,0,1-.05.13.22.22,0,0,1-.09.1l-.32.19a.05.05,0,0,1-.08,0,.11.11,0,0,1,0-.1.09.09,0,0,1,0-.05Z" style="fill: rgb(69, 90, 100); transform-origin: 166.03px 303.357px;" id="elxcd0l7hen7" class="animable"></path><path d="M168.7,299.55a.88.88,0,0,1,.43-.13.52.52,0,0,1,.33.12.91.91,0,0,1,.22.33,1.79,1.79,0,0,1,.09.51.66.66,0,0,1,0,.15v.36a.66.66,0,0,1,0,.15,2.59,2.59,0,0,1-.1.62,2.75,2.75,0,0,1-.21.59,3,3,0,0,1-.33.49,1.62,1.62,0,0,1-.43.36.84.84,0,0,1-.42.13.52.52,0,0,1-.33-.11.8.8,0,0,1-.22-.33,1.59,1.59,0,0,1-.1-.51s0-.09,0-.14v-.37c0-.06,0-.11,0-.15a2.76,2.76,0,0,1,.1-.63,2.89,2.89,0,0,1,.22-.58,2.17,2.17,0,0,1,.33-.5A1.58,1.58,0,0,1,168.7,299.55Zm.52,1.18a1,1,0,0,0-.06-.3.3.3,0,0,0-.13-.14.16.16,0,0,0-.15,0,.67.67,0,0,0-.18.07.7.7,0,0,0-.17.13.83.83,0,0,0-.16.2,1.18,1.18,0,0,0-.12.28,1.12,1.12,0,0,0-.06.38.49.49,0,0,0,0,.13v.34a.41.41,0,0,0,0,.12.61.61,0,0,0,.06.3.31.31,0,0,0,.12.15.22.22,0,0,0,.16,0,.47.47,0,0,0,.17-.07,1,1,0,0,0,.18-.13.8.8,0,0,0,.15-.2,1.46,1.46,0,0,0,.13-.28,2,2,0,0,0,.06-.38v-.59Z" style="fill: rgb(69, 90, 100); transform-origin: 168.702px 301.325px;" id="elzabl7rrn51i" class="animable"></path><path d="M170.46,298.78a.32.32,0,0,1,0-.14.21.21,0,0,1,.08-.1l.33-.19a.05.05,0,0,1,.08,0,.13.13,0,0,1,0,.1v1.67a1.17,1.17,0,0,0,.11.57q.1.17.36,0a.82.82,0,0,0,.34-.44,1.86,1.86,0,0,0,.12-.7v-1.67a.27.27,0,0,1,0-.14.21.21,0,0,1,.08-.1l.32-.19a.06.06,0,0,1,.08,0,.12.12,0,0,1,0,.1v3.07a.27.27,0,0,1,0,.14.21.21,0,0,1-.08.1l-.32.19a.08.08,0,0,1-.08,0,.12.12,0,0,1,0-.1v-.15a2.55,2.55,0,0,1-.24.41,1.17,1.17,0,0,1-.35.32.79.79,0,0,1-.43.13.41.41,0,0,1-.28-.18,1.22,1.22,0,0,1-.14-.41,3.2,3.2,0,0,1,0-.56Z" style="fill: rgb(69, 90, 100); transform-origin: 171.399px 299.547px;" id="el6qiyr2tghr5" class="animable"></path><path d="M174.34,297.15a.87.87,0,0,0-.37.39,1.41,1.41,0,0,0-.12.63v1.71a.4.4,0,0,1,0,.15.21.21,0,0,1-.08.1l-.33.18a.06.06,0,0,1-.08,0,.16.16,0,0,1,0-.11v-3.06a.4.4,0,0,1,0-.15s0-.08.08-.09l.33-.19a.06.06,0,0,1,.08,0,.18.18,0,0,1,0,.11V297a3.15,3.15,0,0,1,.24-.38,1.29,1.29,0,0,1,.33-.28l.19-.11a.09.09,0,0,1,.09,0,.15.15,0,0,1,0,.1v.44a.35.35,0,0,1,0,.14.22.22,0,0,1-.09.1Z" style="fill: rgb(69, 90, 100); transform-origin: 174.029px 298.272px;" id="el1uu92kfudbs" class="animable"></path><path d="M175.85,295.82a1.87,1.87,0,0,1,.25-.44,1.28,1.28,0,0,1,.3-.28.62.62,0,0,1,.44-.1.47.47,0,0,1,.27.25,2.12,2.12,0,0,1,.14-.31,1.89,1.89,0,0,1,.17-.28,2.15,2.15,0,0,1,.19-.22,1,1,0,0,1,.19-.14.6.6,0,0,1,.41-.11.39.39,0,0,1,.26.18.9.9,0,0,1,.14.41,3.28,3.28,0,0,1,0,.56v1.77a.4.4,0,0,1,0,.15.18.18,0,0,1-.08.09l-.33.19a.06.06,0,0,1-.08,0,.16.16,0,0,1,0-.11V295.7a.91.91,0,0,0-.11-.56c-.08-.08-.18-.08-.31,0a.73.73,0,0,0-.3.34,1.65,1.65,0,0,0-.13.67v1.77a.32.32,0,0,1,0,.14.17.17,0,0,1-.08.1l-.33.19a.06.06,0,0,1-.08,0,.18.18,0,0,1,0-.11v-1.73a1,1,0,0,0-.11-.57c-.08-.07-.18-.07-.31,0a.71.71,0,0,0-.3.35,1.49,1.49,0,0,0-.13.69v1.74a.35.35,0,0,1,0,.14.21.21,0,0,1-.08.1l-.33.19a.05.05,0,0,1-.08,0,.13.13,0,0,1,0-.1V296a.4.4,0,0,1,0-.15.21.21,0,0,1,.08-.1l.33-.19a.08.08,0,0,1,.08,0,.16.16,0,0,1,0,.11Z" style="fill: rgb(69, 90, 100); transform-origin: 177.026px 296.679px;" id="elmtm1h2tekcs" class="animable"></path><path d="M179.43,294.26a3.21,3.21,0,0,1,.08-.34,2.76,2.76,0,0,1,.18-.4,2,2,0,0,1,.28-.38,1.26,1.26,0,0,1,.38-.31.84.84,0,0,1,.39-.14.43.43,0,0,1,.3.08.68.68,0,0,1,.2.32,2.18,2.18,0,0,1,.06.56v1.93a.4.4,0,0,1,0,.15.27.27,0,0,1-.08.1l-.32.18a.07.07,0,0,1-.09,0,.16.16,0,0,1,0-.11v-.22a2,2,0,0,1-.26.48,1.32,1.32,0,0,1-.43.38.83.83,0,0,1-.33.12.35.35,0,0,1-.24-.08.42.42,0,0,1-.15-.23,1.13,1.13,0,0,1-.05-.38,1.83,1.83,0,0,1,.2-.84,2.53,2.53,0,0,1,.56-.67l.7-.58c0-.18,0-.29-.12-.32a.32.32,0,0,0-.28.06.47.47,0,0,0-.17.14.86.86,0,0,0-.11.19.72.72,0,0,1-.07.11l-.07.06-.4.23s-.05,0-.07,0S179.43,294.31,179.43,294.26Zm.72,1.44a1,1,0,0,0,.26-.21,1.38,1.38,0,0,0,.19-.28,1.21,1.21,0,0,0,.11-.3,1,1,0,0,0,0-.29v-.07l-.58.5a1,1,0,0,0-.25.28.57.57,0,0,0-.08.28q0,.13.09.15A.35.35,0,0,0,180.15,295.7Z" style="fill: rgb(69, 90, 100); transform-origin: 180.328px 294.674px;" id="elfbs5wpmokfn" class="animable"></path><path d="M182.55,290.37a.08.08,0,0,1,.08,0,.15.15,0,0,1,0,.1V291a.35.35,0,0,1,0,.14.29.29,0,0,1-.08.1l-.37.21a.06.06,0,0,1-.08,0,.16.16,0,0,1,0-.11v-.51a.33.33,0,0,1,0-.14.17.17,0,0,1,.08-.1Zm.09,4.44a.32.32,0,0,1,0,.14c0,.05-.05.09-.08.1l-.33.19a.05.05,0,0,1-.08,0,.13.13,0,0,1,0-.1v-3.06a.4.4,0,0,1,0-.15.21.21,0,0,1,.08-.1l.33-.18a.06.06,0,0,1,.08,0,.16.16,0,0,1,0,.11Z" style="fill: rgb(69, 90, 100); transform-origin: 182.37px 292.81px;" id="elrhd1e0xuhup" class="animable"></path><path d="M184,294a.27.27,0,0,1,0,.14.21.21,0,0,1-.08.1l-.32.19a.08.08,0,0,1-.08,0,.15.15,0,0,1,0-.1V290a.43.43,0,0,1,0-.14.21.21,0,0,1,.08-.1l.32-.19a.06.06,0,0,1,.08,0,.12.12,0,0,1,0,.1Z" style="fill: rgb(69, 90, 100); transform-origin: 183.761px 291.998px;" id="el2kdj6cyqqss" class="animable"></path><path d="M188,290.38a1.85,1.85,0,0,1-.07.48,2.19,2.19,0,0,1-.15.41,1.84,1.84,0,0,1-.2.31.85.85,0,0,1-.24.2.45.45,0,0,1-.33.1.28.28,0,0,1-.18-.11,1.34,1.34,0,0,1-.07.18l-.1.17a.8.8,0,0,1-.15.17,1,1,0,0,1-.22.16.42.42,0,0,1-.29.08.44.44,0,0,1-.22-.15,1.09,1.09,0,0,1-.14-.34,2.62,2.62,0,0,1-.05-.52,3.48,3.48,0,0,1,.05-.58,3.31,3.31,0,0,1,.13-.5,1.71,1.71,0,0,1,.22-.4.86.86,0,0,1,.28-.26c.12-.07.2-.09.26-.07a.29.29,0,0,1,.14.13v-.06a.4.4,0,0,1,0-.15s0-.08.09-.1l.22-.12a.06.06,0,0,1,.08,0,.16.16,0,0,1,0,.11v1.4a.25.25,0,0,0,.07.2.14.14,0,0,0,.15,0,.36.36,0,0,0,.15-.17,1,1,0,0,0,.07-.34c0-.13,0-.25,0-.38s0-.25,0-.36a2.09,2.09,0,0,0-.1-.57.65.65,0,0,0-.23-.33.45.45,0,0,0-.35-.07,1.61,1.61,0,0,0-.52.21,1.66,1.66,0,0,0-.44.36,2.58,2.58,0,0,0-.34.5,2.76,2.76,0,0,0-.22.59,2.85,2.85,0,0,0-.11.65,1.55,1.55,0,0,0,0,.23c0,.1,0,.2,0,.3s0,.2,0,.3a1.55,1.55,0,0,0,0,.23,1.48,1.48,0,0,0,.11.51.74.74,0,0,0,.22.33.58.58,0,0,0,.34.11,1.09,1.09,0,0,0,.44-.15l.31-.2.22-.2a2.61,2.61,0,0,0,.17-.2l.12-.19a.88.88,0,0,0,.07-.12l.08-.06.32-.18a.06.06,0,0,1,.08,0,.14.14,0,0,1,0,.11.27.27,0,0,1,0,.12l-.2.4a3.62,3.62,0,0,1-.27.41,2.83,2.83,0,0,1-.38.4,2.66,2.66,0,0,1-.52.37,1.15,1.15,0,0,1-.65.21.66.66,0,0,1-.47-.18,1.05,1.05,0,0,1-.31-.48,3,3,0,0,1-.14-.72v-1.12a5.27,5.27,0,0,1,.13-.86,4.41,4.41,0,0,1,.31-.84,3.36,3.36,0,0,1,.48-.74,2.45,2.45,0,0,1,.65-.56,1.69,1.69,0,0,1,.74-.26.69.69,0,0,1,.5.16,1,1,0,0,1,.29.5,3.69,3.69,0,0,1,.12.74c0,.11,0,.24,0,.39S188,290.26,188,290.38Zm-2,.88a1,1,0,0,0,.08.45c.06.09.13.1.23,0a.52.52,0,0,0,.24-.31,1.66,1.66,0,0,0,.08-.54,1,1,0,0,0-.08-.46c0-.09-.13-.11-.24-.05a.62.62,0,0,0-.23.32A1.73,1.73,0,0,0,186,291.26Z" style="fill: rgb(69, 90, 100); transform-origin: 186.365px 291.059px;" id="elvmjs377i4ec" class="animable"></path><path d="M189.26,288.08a1.85,1.85,0,0,1,.24-.44,1.09,1.09,0,0,1,.31-.27.52.52,0,0,1,.44-.1.45.45,0,0,1,.26.25,3.09,3.09,0,0,1,.14-.32,2.61,2.61,0,0,1,.17-.28c.06-.08.13-.15.19-.22a.81.81,0,0,1,.2-.14.57.57,0,0,1,.4-.11.37.37,0,0,1,.26.18,1,1,0,0,1,.15.41,4.78,4.78,0,0,1,0,.57v1.76a.42.42,0,0,1,0,.15.21.21,0,0,1-.08.1l-.32.19a.09.09,0,0,1-.09,0,.16.16,0,0,1,0-.11V288a.91.91,0,0,0-.11-.56c-.07-.08-.18-.08-.31,0a.76.76,0,0,0-.29.34,1.52,1.52,0,0,0-.14.67v1.77a.4.4,0,0,1,0,.15.21.21,0,0,1-.08.1l-.32.18a.07.07,0,0,1-.09,0,.16.16,0,0,1,0-.11v-1.73a.91.91,0,0,0-.11-.56c-.07-.08-.18-.08-.31,0a.76.76,0,0,0-.3.35,1.66,1.66,0,0,0-.12.7V291a.42.42,0,0,1,0,.15.27.27,0,0,1-.08.1l-.33.18a.06.06,0,0,1-.08,0,.16.16,0,0,1,0-.11v-3.06a.4.4,0,0,1,0-.15.44.44,0,0,1,.08-.1l.33-.18a.06.06,0,0,1,.08,0,.16.16,0,0,1,0,.11Z" style="fill: rgb(69, 90, 100); transform-origin: 190.439px 288.946px;" id="elyz66kpg97o" class="animable"></path><path d="M192.84,286.52a1.87,1.87,0,0,1,.07-.34,2.26,2.26,0,0,1,.18-.39,2.14,2.14,0,0,1,.28-.39,1.61,1.61,0,0,1,.38-.31,1.09,1.09,0,0,1,.39-.14.39.39,0,0,1,.3.09.59.59,0,0,1,.2.32,2,2,0,0,1,.07.55v1.93a.28.28,0,0,1,0,.15.21.21,0,0,1-.08.1l-.32.18a.06.06,0,0,1-.08,0,.12.12,0,0,1,0-.11V288a1.69,1.69,0,0,1-.26.47,1.22,1.22,0,0,1-.43.38.71.71,0,0,1-.32.12.41.41,0,0,1-.25-.07.7.7,0,0,1-.15-.24,1.09,1.09,0,0,1-.05-.38,1.65,1.65,0,0,1,.21-.83,2.23,2.23,0,0,1,.56-.67l.69-.59c0-.18,0-.28-.11-.32a.33.33,0,0,0-.29.06.61.61,0,0,0-.17.14,1.6,1.6,0,0,0-.11.19.72.72,0,0,1-.07.11.19.19,0,0,1-.07.06l-.4.23a.06.06,0,0,1-.07,0A.1.1,0,0,1,192.84,286.52Zm.71,1.45a1.09,1.09,0,0,0,.26-.22,1.31,1.31,0,0,0,.19-.27,1.15,1.15,0,0,0,.11-.31,1,1,0,0,0,0-.29v-.06l-.58.49a1,1,0,0,0-.25.28.57.57,0,0,0-.08.28c0,.1,0,.15.09.16A.49.49,0,0,0,193.55,288Z" style="fill: rgb(69, 90, 100); transform-origin: 193.745px 286.959px;" id="elut8cjqmkqh" class="animable"></path><path d="M196,282.64a.06.06,0,0,1,.08,0,.18.18,0,0,1,0,.11v.51a.4.4,0,0,1,0,.15.27.27,0,0,1-.08.1l-.37.21a.08.08,0,0,1-.08,0,.15.15,0,0,1,0-.1v-.52a.39.39,0,0,1,0-.14.21.21,0,0,1,.08-.1Zm.09,4.43a.4.4,0,0,1,0,.15.21.21,0,0,1-.08.1l-.33.18a.06.06,0,0,1-.08,0,.16.16,0,0,1,0-.11v-3.06a.32.32,0,0,1,0-.14.17.17,0,0,1,.08-.1l.33-.19a.06.06,0,0,1,.08,0,.18.18,0,0,1,0,.11Z" style="fill: rgb(69, 90, 100); transform-origin: 195.82px 285.07px;" id="el249ybw8naf7" class="animable"></path><path d="M197.4,286.29a.35.35,0,0,1,0,.14.22.22,0,0,1-.09.1l-.32.19a.05.05,0,0,1-.08,0,.13.13,0,0,1,0-.1V282.3a.4.4,0,0,1,0-.15.21.21,0,0,1,.08-.1l.32-.18a.07.07,0,0,1,.09,0,.16.16,0,0,1,0,.11Z" style="fill: rgb(69, 90, 100); transform-origin: 197.155px 284.297px;" id="elp5ybxshmpn" class="animable"></path><path d="M198.66,284.74a.07.07,0,0,1,.09,0,.16.16,0,0,1,0,.11v.64a.4.4,0,0,1,0,.15s-.05.08-.09.1l-.39.22a.06.06,0,0,1-.08,0,.12.12,0,0,1,0-.11v-.64a.23.23,0,0,1,0-.14.17.17,0,0,1,.08-.1Z" style="fill: rgb(69, 90, 100); transform-origin: 198.468px 285.349px;" id="elln331fkfmn" class="animable"></path><path d="M200,283a1.69,1.69,0,0,0,0,.23,1.55,1.55,0,0,0,0,.23,1.13,1.13,0,0,0,.06.31.37.37,0,0,0,.12.17.26.26,0,0,0,.15,0,.64.64,0,0,0,.18-.06.83.83,0,0,0,.18-.13.44.44,0,0,0,.12-.15l.09-.16a1.71,1.71,0,0,0,.07-.18l.06-.15a.2.2,0,0,1,.08-.11l.32-.19a.09.09,0,0,1,.09,0,.13.13,0,0,1,0,.1,1.72,1.72,0,0,1-.07.38,2.2,2.2,0,0,1-.18.48,2.42,2.42,0,0,1-.32.49,1.81,1.81,0,0,1-.47.4.75.75,0,0,1-.42.12.5.5,0,0,1-.33-.14.81.81,0,0,1-.22-.35,2.53,2.53,0,0,1-.1-.52v-.53a2.93,2.93,0,0,1,.1-.64,3.16,3.16,0,0,1,.22-.61,2.6,2.6,0,0,1,.32-.51,1.49,1.49,0,0,1,.43-.37,1,1,0,0,1,.47-.15.54.54,0,0,1,.32.12.68.68,0,0,1,.18.27.92.92,0,0,1,.07.3.4.4,0,0,1,0,.15s-.05.08-.09.1l-.32.18a.05.05,0,0,1-.08,0l-.06-.08a.43.43,0,0,0-.07-.1.24.24,0,0,0-.09-.06.16.16,0,0,0-.12,0,.67.67,0,0,0-.18.08.73.73,0,0,0-.18.14,1.21,1.21,0,0,0-.15.22,1.34,1.34,0,0,0-.12.3A2.28,2.28,0,0,0,200,283Z" style="fill: rgb(69, 90, 100); transform-origin: 200.47px 282.87px;" id="elwv7hhb00g3" class="animable"></path><path d="M203.19,279.64a.82.82,0,0,1,.42-.13.48.48,0,0,1,.33.12.8.8,0,0,1,.22.33,1.49,1.49,0,0,1,.1.51v.66a3.44,3.44,0,0,1-.1.63,3.66,3.66,0,0,1-.22.58,2.11,2.11,0,0,1-.33.49,1.75,1.75,0,0,1-.42.36.78.78,0,0,1-.43.13.47.47,0,0,1-.33-.11.91.91,0,0,1-.22-.33,2.3,2.3,0,0,1-.1-.51v-.66a2.59,2.59,0,0,1,.1-.62,3.43,3.43,0,0,1,.22-.59,2.17,2.17,0,0,1,.33-.5A1.62,1.62,0,0,1,203.19,279.64Zm.51,1.18a1,1,0,0,0-.06-.3.24.24,0,0,0-.12-.14.22.22,0,0,0-.16,0,.51.51,0,0,0-.17.07l-.18.13a.83.83,0,0,0-.16.2,1.1,1.1,0,0,0-.12.29,1.79,1.79,0,0,0-.06.37s0,.08,0,.13v.34c0,.05,0,.09,0,.12a1,1,0,0,0,.06.3.31.31,0,0,0,.12.15.22.22,0,0,0,.16,0,.45.45,0,0,0,.18-.07l.17-.13a.83.83,0,0,0,.16-.2,1,1,0,0,0,.12-.28,1.89,1.89,0,0,0,.06-.38s0-.07,0-.13V281C203.71,280.9,203.7,280.86,203.7,280.82Z" style="fill: rgb(69, 90, 100); transform-origin: 203.185px 281.415px;" id="ellg0gnk6oqt" class="animable"></path><path d="M205.52,278.69a1.78,1.78,0,0,1,.24-.43,1,1,0,0,1,.31-.28.56.56,0,0,1,.44-.1.5.5,0,0,1,.27.25,1.79,1.79,0,0,1,.13-.32,1.81,1.81,0,0,1,.18-.27,1,1,0,0,1,.19-.22.9.9,0,0,1,.19-.15.62.62,0,0,1,.4-.11.41.41,0,0,1,.27.18,1.31,1.31,0,0,1,.14.41,4.78,4.78,0,0,1,0,.57V280a.27.27,0,0,1,0,.14.21.21,0,0,1-.08.1l-.32.19a.06.06,0,0,1-.08,0,.12.12,0,0,1,0-.1v-1.74a.91.91,0,0,0-.11-.56c-.07-.08-.18-.07-.31,0a.76.76,0,0,0-.29.34,1.55,1.55,0,0,0-.13.68v1.76a.28.28,0,0,1,0,.15.21.21,0,0,1-.08.1l-.32.19a.08.08,0,0,1-.08,0,.12.12,0,0,1,0-.11v-1.73c0-.3,0-.49-.11-.56s-.18-.08-.31,0a.81.81,0,0,0-.3.35,1.66,1.66,0,0,0-.12.7v1.73a.42.42,0,0,1,0,.15.21.21,0,0,1-.08.1l-.32.18a.06.06,0,0,1-.08,0,.12.12,0,0,1,0-.11v-3.06a.23.23,0,0,1,0-.14.17.17,0,0,1,.08-.1l.32-.19a.06.06,0,0,1,.08,0,.18.18,0,0,1,0,.11Z" style="fill: rgb(69, 90, 100); transform-origin: 206.718px 279.567px;" id="elcbvvjah3l3d" class="animable"></path><path d="M227.53,265a1.06,1.06,0,0,1,.46-.16.75.75,0,0,1,.37.08.64.64,0,0,1,.24.25,1.06,1.06,0,0,1,.09.35.2.2,0,0,1,0,.11s0,.06-.06.07l-.51.3-.09,0s0,0-.07,0l0,0a.13.13,0,0,0-.07-.05.23.23,0,0,0-.12,0,.68.68,0,0,0-.17.07.71.71,0,0,0-.14.1.43.43,0,0,0-.12.11.46.46,0,0,0-.09.15.47.47,0,0,0,0,.17.23.23,0,0,0,0,.13.22.22,0,0,0,.13,0,.74.74,0,0,0,.23,0l.36-.09a1.1,1.1,0,0,1,.38-.05.46.46,0,0,1,.27.1.51.51,0,0,1,.16.27,1.47,1.47,0,0,1,.06.46,1.81,1.81,0,0,1-.1.61,2.53,2.53,0,0,1-.25.56,2.56,2.56,0,0,1-.87.86,1.2,1.2,0,0,1-.49.17.68.68,0,0,1-.38-.07.69.69,0,0,1-.25-.26.84.84,0,0,1-.09-.4.52.52,0,0,1,0-.11.22.22,0,0,1,.06-.07l.52-.3.08,0,.07,0,0,0a.31.31,0,0,0,.09.07l.13,0a.48.48,0,0,0,.2-.07,1.41,1.41,0,0,0,.35-.27.49.49,0,0,0,.14-.33.14.14,0,0,0,0-.13.26.26,0,0,0-.16,0l-.26.05-.37.1a.59.59,0,0,1-.6-.11,1.1,1.1,0,0,1-.18-.72,2,2,0,0,1,.07-.54,2.91,2.91,0,0,1,.23-.55,2.32,2.32,0,0,1,.35-.49A2,2,0,0,1,227.53,265Z" style="fill: rgb(255, 255, 255); transform-origin: 227.624px 267.207px;" id="ellay0jkhm6vm" class="animable"></path><path d="M231.61,262.74a.08.08,0,0,1,.08,0,.12.12,0,0,1,0,.09v2.42a3.35,3.35,0,0,1-.09.79,3.4,3.4,0,0,1-.24.68,3.15,3.15,0,0,1-.38.55,2,2,0,0,1-.49.39,1.21,1.21,0,0,1-.48.17.54.54,0,0,1-.38-.11.84.84,0,0,1-.25-.4,2.61,2.61,0,0,1-.08-.69v-2.41a.29.29,0,0,1,.1-.23l.52-.3a.06.06,0,0,1,.07,0,.13.13,0,0,1,0,.1v2.39a.79.79,0,0,0,.11.5c.08.09.2.09.35,0a.79.79,0,0,0,.35-.41,1.54,1.54,0,0,0,.12-.63v-2.4a.35.35,0,0,1,0-.13.24.24,0,0,1,.08-.09Z" style="fill: rgb(255, 255, 255); transform-origin: 230.499px 265.281px;" id="elpi6itn2oaef" class="animable"></path><path d="M232.54,266.44a0,0,0,0,1-.07,0,.15.15,0,0,1,0-.1v-3.91a.31.31,0,0,1,0-.13.29.29,0,0,1,.07-.1l1.27-.73a.82.82,0,0,1,.44-.14.39.39,0,0,1,.29.12.65.65,0,0,1,.16.32,1.86,1.86,0,0,1,.05.42,1.51,1.51,0,0,1,0,.32c0,.1,0,.19-.06.26a1.31,1.31,0,0,1-.07.19l-.06.13a.41.41,0,0,1,.21.25,1.59,1.59,0,0,1,.06.49,2.32,2.32,0,0,1-.05.51,2.06,2.06,0,0,1-.43,1,1.47,1.47,0,0,1-.43.35Zm1.47-3.8a.3.3,0,0,0-.06-.22s-.1,0-.17,0l-.61.35v.69l.61-.35a.42.42,0,0,0,.17-.2A.64.64,0,0,0,234,262.64Zm-.84,2.5.64-.37a.48.48,0,0,0,.19-.21.67.67,0,0,0,.07-.31A.28.28,0,0,0,234,264s-.11,0-.19,0l-.64.38Z" style="fill: rgb(255, 255, 255); transform-origin: 233.646px 263.885px;" id="elaoe8kbk5xl" class="animable"></path><path d="M236.46,259.88a1.13,1.13,0,0,1,.46-.15.6.6,0,0,1,.36.08.64.64,0,0,1,.24.25.68.68,0,0,1,.09.35.43.43,0,0,1,0,.11.14.14,0,0,1-.06.07l-.52.3a.09.09,0,0,1-.08,0,.09.09,0,0,1-.07,0l0,0-.07,0a.16.16,0,0,0-.12,0,.32.32,0,0,0-.17.06l-.15.1-.12.12a.64.64,0,0,0-.08.14.37.37,0,0,0,0,.18.14.14,0,0,0,.16.16l.24,0,.36-.1a1.33,1.33,0,0,1,.38,0,.45.45,0,0,1,.27.1.59.59,0,0,1,.16.27,1.89,1.89,0,0,1,.05.46,2,2,0,0,1-.09.6,2.18,2.18,0,0,1-.25.56,2.34,2.34,0,0,1-.39.49,2.37,2.37,0,0,1-.48.37,1.07,1.07,0,0,1-.49.17.67.67,0,0,1-.38-.06.63.63,0,0,1-.25-.26,1,1,0,0,1-.1-.4.23.23,0,0,1,0-.11.14.14,0,0,1,.06-.07l.51-.3.09,0,.06,0,.05.05.08.06a.29.29,0,0,0,.14,0,.59.59,0,0,0,.2-.08,1.35,1.35,0,0,0,.34-.27.45.45,0,0,0,.14-.33c0-.06,0-.1-.05-.12a.22.22,0,0,0-.15,0,1,1,0,0,0-.26.05l-.38.09a.55.55,0,0,1-.59-.1,1.12,1.12,0,0,1-.19-.73,2.14,2.14,0,0,1,.08-.54,2.78,2.78,0,0,1,.22-.54,2.9,2.9,0,0,1,.35-.49A2.12,2.12,0,0,1,236.46,259.88Z" style="fill: rgb(255, 255, 255); transform-origin: 236.572px 262.152px;" id="elk79bjk6hne" class="animable"></path><path d="M238.91,260.14v1a1.87,1.87,0,0,0,0,.25.39.39,0,0,0,.09.17.16.16,0,0,0,.15.07.39.39,0,0,0,.22-.07.79.79,0,0,0,.22-.18,1.15,1.15,0,0,0,.14-.19,1,1,0,0,0,.09-.21c0-.07,0-.13,0-.18a.91.91,0,0,1,0-.16.2.2,0,0,1,.09-.09l.52-.3s0,0,.06,0a.1.1,0,0,1,0,.08,2.93,2.93,0,0,1-.1.64,3.38,3.38,0,0,1-.26.62,2.66,2.66,0,0,1-.39.54,2,2,0,0,1-.48.4,1,1,0,0,1-.51.16.65.65,0,0,1-.38-.13.93.93,0,0,1-.24-.39,2,2,0,0,1-.09-.58c0-.16,0-.33,0-.52s0-.38,0-.55a2.72,2.72,0,0,1,.09-.69,3.71,3.71,0,0,1,.24-.66,3.22,3.22,0,0,1,.38-.58,2,2,0,0,1,.51-.42,1.09,1.09,0,0,1,.48-.16.63.63,0,0,1,.39.09.74.74,0,0,1,.26.33,1.55,1.55,0,0,1,.1.52.23.23,0,0,1,0,.11.14.14,0,0,1-.06.07l-.52.3a.08.08,0,0,1-.09,0,.4.4,0,0,1,0-.12.93.93,0,0,0,0-.13.22.22,0,0,0-.09-.1.21.21,0,0,0-.14,0,.49.49,0,0,0-.22.08.59.59,0,0,0-.22.19.61.61,0,0,0-.15.24,1.22,1.22,0,0,0-.09.27A2.89,2.89,0,0,0,238.91,260.14Z" style="fill: rgb(255, 255, 255); transform-origin: 239.269px 260.349px;" id="elf9rur2a1eq7" class="animable"></path><path d="M242.41,256.51a1.35,1.35,0,0,1,.46-.18.46.46,0,0,1,.35.05.54.54,0,0,1,.22.3,1.82,1.82,0,0,1,.08.57,2.68,2.68,0,0,1-.12.83,2.25,2.25,0,0,1-.35.65l.49,1.16a.15.15,0,0,1,0,.07.19.19,0,0,1,0,.1.12.12,0,0,1-.06.08l-.53.31c-.05,0-.09,0-.11,0a.42.42,0,0,1-.06-.08l-.43-1-.36.2v1.3a.22.22,0,0,1,0,.13s0,.08-.07.09l-.52.3s-.05,0-.07,0a.15.15,0,0,1,0-.1v-3.91a.31.31,0,0,1,0-.13.2.2,0,0,1,.07-.1ZM242,258.6l.44-.26a.81.81,0,0,0,.27-.25.77.77,0,0,0,.11-.42c0-.16,0-.26-.11-.28a.3.3,0,0,0-.27.06l-.44.25Z" style="fill: rgb(255, 255, 255); transform-origin: 242.434px 258.853px;" id="el306bprx2vuy" class="animable"></path><path d="M244.27,259.67a.06.06,0,0,1-.07,0,.17.17,0,0,1,0-.1v-3.91a.35.35,0,0,1,0-.14.22.22,0,0,1,.07-.09l.52-.29s.05,0,.07,0a.13.13,0,0,1,0,.1v3.91a.31.31,0,0,1,0,.13c0,.05,0,.08-.07.09Z" style="fill: rgb(255, 255, 255); transform-origin: 244.531px 257.411px;" id="el427x7o41qut" class="animable"></path><path d="M245.75,258.82a.08.08,0,0,1-.08,0,.12.12,0,0,1,0-.09v-3.91a.35.35,0,0,1,0-.14.24.24,0,0,1,.08-.09l1.26-.73a.85.85,0,0,1,.45-.14.38.38,0,0,1,.29.12.68.68,0,0,1,.15.32,1.86,1.86,0,0,1,0,.42,1.58,1.58,0,0,1,0,.32,1,1,0,0,1-.06.26,2,2,0,0,1-.07.19l-.06.13a.41.41,0,0,1,.21.25,1.52,1.52,0,0,1,.07.48,2.94,2.94,0,0,1,0,.51,2.16,2.16,0,0,1-.16.51,1.67,1.67,0,0,1-.28.46,1.82,1.82,0,0,1-.42.36Zm1.47-3.8a.3.3,0,0,0-.06-.22s-.1,0-.18,0l-.61.35v.69l.61-.35a.44.44,0,0,0,.18-.2A.64.64,0,0,0,247.22,255Zm-.85,2.5.65-.37a.52.52,0,0,0,.19-.22.82.82,0,0,0,.07-.3.3.3,0,0,0-.07-.22c-.05-.05-.11-.05-.19,0l-.65.37Z" style="fill: rgb(255, 255, 255); transform-origin: 246.831px 256.275px;" id="el1fz1z32z5nt" class="animable"></path><path d="M250.61,255a.06.06,0,0,1,.07,0,.13.13,0,0,1,0,.1v.64a.31.31,0,0,1,0,.13c0,.05,0,.08-.07.09l-1.87,1.08a.06.06,0,0,1-.07,0,.12.12,0,0,1,0-.09v-3.91a.29.29,0,0,1,.1-.23l1.84-1.06a.06.06,0,0,1,.07,0,.13.13,0,0,1,0,.1v.64a.31.31,0,0,1,0,.13.23.23,0,0,1-.07.09l-1.22.7v.66l1.13-.65s0,0,.07,0a.11.11,0,0,1,0,.1v.64a.22.22,0,0,1,0,.13s0,.08-.07.09l-1.13.65v.68Z" style="fill: rgb(255, 255, 255); transform-origin: 249.676px 254.395px;" id="elnxfv50ysxfn" class="animable"></path></g><g id="freepik--Magnet--inject-63" class="animable" style="transform-origin: 372.63px 217.467px;"><path d="M402.9,145.87,380.2,159v65.47a30.39,30.39,0,0,1-15.13,26.27V185.18l-15.14-8.73-22.7,13.1v65.53a25,25,0,0,0,12.52,21.77c2.59,1.52,12.68,7.32,15.25,8.81a25,25,0,0,0,25.19,0h0A75.66,75.66,0,0,0,418,220.13V154.61Z" style="fill: rgb(186, 104, 200); transform-origin: 372.615px 217.467px;" id="el6woy8h1ix0v" class="animable"></path><path d="M342.37,198.29v65.53a25.22,25.22,0,0,0,37.82,21.84h0A75.66,75.66,0,0,0,418,220.13V154.61l-22.7,13.1v65.47a30.4,30.4,0,0,1-15.18,26.3h0a10.06,10.06,0,0,1-15.08-8.71V185.18Z" style="fill: rgb(186, 104, 200); transform-origin: 380.185px 221.822px;" id="elihd072mys2r" class="animable"></path><g id="elvcbzefq1k8"><path d="M418,154.61l-22.7,13.1v65.47a30.36,30.36,0,0,1-15.18,26.3,10,10,0,0,1-15.09-8.71v-.07a30.35,30.35,0,0,0,15.14-26.26V159l22.69-13.11Z" style="opacity: 0.15; transform-origin: 391.515px 203.381px;" class="animable"></path></g><g id="el0nx2fk0ejm4c"><path d="M354.43,285.33c-3.24-1.86-12.24-7.06-14.68-8.48a25,25,0,0,1-12.52-21.77V189.55l22.71-13.1,15.12,8.74-22.69,13.1v65.53A25,25,0,0,0,354.43,285.33Z" style="opacity: 0.15; transform-origin: 346.145px 230.89px;" class="animable"></path></g><polygon points="380.2 158.97 395.33 167.71 418.03 154.61 402.89 145.87 380.2 158.97" style="fill: rgb(69, 90, 100); transform-origin: 399.115px 156.79px;" id="elnyepw7z1hsj" class="animable"></polygon><polygon points="349.97 176.45 365.1 185.19 342.37 198.29 327.23 189.55 349.97 176.45" style="fill: rgb(69, 90, 100); transform-origin: 346.165px 187.37px;" id="elrgygo7trywi" class="animable"></polygon><polygon points="395.33 167.71 395.33 185.18 418.03 172.08 418.03 154.61 395.33 167.71" style="fill: rgb(55, 71, 79); transform-origin: 406.68px 169.895px;" id="elpz89tdapal" class="animable"></polygon><polygon points="380.2 158.97 395.33 167.71 395.33 185.18 380.2 176.45 380.2 158.97" style="fill: rgb(38, 50, 56); transform-origin: 387.765px 172.075px;" id="elgqo0588kdug" class="animable"></polygon><polygon points="342.37 198.29 342.37 215.76 365.06 202.66 365.06 185.19 342.37 198.29" style="fill: rgb(55, 71, 79); transform-origin: 353.715px 200.475px;" id="el4i6cufnkq9o" class="animable"></polygon><polygon points="327.23 189.55 342.37 198.29 342.37 215.81 327.23 207.07 327.23 189.55" style="fill: rgb(38, 50, 56); transform-origin: 334.8px 202.68px;" id="elrk86he3uqc8" class="animable"></polygon></g><g id="freepik--Icon--inject-63" class="animable" style="transform-origin: 368.32px 105.398px;"><path d="M392.4,74a12.08,12.08,0,0,0-4.94-6.37c-.45-.27-6.3-3.64-7.6-4.39a8.79,8.79,0,0,0-1.39-.65q-4.2-1.5-10.09,1.89a42.35,42.35,0,0,0-14.85,14.7,72.56,72.56,0,0,0-8.69,20.48,84,84,0,0,0-2.79,20.75q0,10.8,2.65,16.65a12.84,12.84,0,0,0,4.87,6.05c.68.4,6.35,3.65,7.57,4.37a7.73,7.73,0,0,0,2.15.88q4.38,1.08,9.58-1.92a30.52,30.52,0,0,0,7.15-6.07,40.37,40.37,0,0,0,6.32-9.41L379.78,126l-6.42-2.16a38.06,38.06,0,0,0,3.09-6,5.07,5.07,0,0,0,2.26,3.44,3.48,3.48,0,0,0,3.54-.3q3.6-2.07,6.41-7.23a46.69,46.69,0,0,0,4.36-12A62.7,62.7,0,0,0,394.57,88,38.42,38.42,0,0,0,392.4,74Zm-23.64,28.2-.28,3.77a8.53,8.53,0,0,1-2.21,5.31,24.12,24.12,0,0,1,.73-4.49A22.23,22.23,0,0,1,368.76,102.21Zm-6.49,30.56a13.32,13.32,0,0,1-4.63,1.73c-.11-.23-.23-.44-.33-.68a25.47,25.47,0,0,1-1.8-8.46c.22.14,6.64,3.85,7.74,4.48a3.44,3.44,0,0,0,.51.25,4,4,0,0,0,1.69.27A18.52,18.52,0,0,1,362.27,132.77Zm14.51-53.41-6.11,3.53-.53,3s-2.64-1.53-2.64-1.53A30.44,30.44,0,0,1,375,78.23a14,14,0,0,1,4.25-1.71c.11.25.22.5.32.76a20.94,20.94,0,0,1,1.13,4.37Z" style="fill: rgb(186, 104, 200); transform-origin: 368.32px 105.388px;" id="el5dy08yii15" class="animable"></path><path d="M382.66,106.2c0,.35-.05.82-.05,1.41,0,1.89.43,2.59,1.28,2.1a6.89,6.89,0,0,0,2.26-3.29A31.41,31.41,0,0,0,388,99.81a47.4,47.4,0,0,0,.71-8.44,27.12,27.12,0,0,0-1.5-9.72q-1.51-3.89-4.57-5T375,78.23A31.11,31.11,0,0,0,363.17,90.6a59.1,59.1,0,0,0-6.09,16.3,71.7,71.7,0,0,0-1.71,14.25q0,8.35,1.94,12.67t5.2,5q3.25.67,7.32-1.67a21.17,21.17,0,0,0,5.11-4.37,44.92,44.92,0,0,0,4.84-6.73l2.56,4.93a40.37,40.37,0,0,1-6.32,9.41,30.52,30.52,0,0,1-7.15,6.07q-5.19,3-9.58,1.92t-7-6.93q-2.64-5.85-2.64-16.65A84,84,0,0,1,352.4,104a72.85,72.85,0,0,1,8.69-20.48A42.37,42.37,0,0,1,376,68.86C379.87,66.6,383.24,66,386,67s4.93,3.36,6.37,7a38.42,38.42,0,0,1,2.17,14A62.7,62.7,0,0,1,393,101.85a46.69,46.69,0,0,1-4.36,12q-2.81,5.16-6.41,7.23a3.48,3.48,0,0,1-3.54.3,5.07,5.07,0,0,1-2.26-3.44,38.21,38.21,0,0,1-3.67,6.91,14.49,14.49,0,0,1-4.45,4.59,5.15,5.15,0,0,1-4.57.69c-1.34-.52-2.39-1.8-3.17-3.84a23.71,23.71,0,0,1-1.16-8.18,48.83,48.83,0,0,1,1.46-11.95A36.89,36.89,0,0,1,365,96a17.53,17.53,0,0,1,6-6.33c1.79-1,3.15-1.33,4.06-.89a5.84,5.84,0,0,1,2.42,2.74l.73-4.23,6.12-3.53Zm-8.83,9.48a26.14,26.14,0,0,0,2.21-5.33,27.18,27.18,0,0,0,.68-9.08A4.58,4.58,0,0,0,375.15,98c-.81-.56-1.82-.49-3,.21a8.73,8.73,0,0,0-3,3.27A21.28,21.28,0,0,0,367,106.8a23.21,23.21,0,0,0-.77,5.81c0,2.48.43,4.32,1.3,5.49a2.28,2.28,0,0,0,3.35.58A8.09,8.09,0,0,0,373.83,115.68Z" style="fill: rgb(186, 104, 200); transform-origin: 372.105px 107.599px;" id="elotliv3pbt9" class="animable"></path><g id="el3zqeeo0yzql"><polygon points="370.67 82.89 378.23 87.26 384.35 83.73 376.78 79.36 370.67 82.89" style="opacity: 0.4; transform-origin: 377.51px 83.31px;" class="animable"></polygon></g><g id="elcobh08r6nl"><path d="M370.14,85.91l5.23,3a6.46,6.46,0,0,1,2.13,2.58l.73-4.23-7.56-4.37Z" style="opacity: 0.5; transform-origin: 374.185px 87.19px;" class="animable"></path></g><g id="elk8wfeup9xjk"><path d="M360.59,126.25a23.68,23.68,0,0,1-1.17-8.18,49,49,0,0,1,1.47-12,41.42,41.42,0,0,1,1.41-4.53l-3.22-1.86a54,54,0,0,0-2,7.17,71.22,71.22,0,0,0-1.72,14.25c0,1.49.05,2.88.14,4.18a.06.06,0,0,0,0,0l7.72,4.48A6.73,6.73,0,0,1,360.59,126.25Z" style="opacity: 0.5; transform-origin: 359.29px 114.72px;" class="animable"></path></g><g id="el701fsimdxek"><path d="M367.5,84.38a33.89,33.89,0,0,0-4.33,6.22,64.35,64.35,0,0,0-4.09,9.12l3.22,1.86A33.45,33.45,0,0,1,365,96a17.35,17.35,0,0,1,6-6.33c1.8-1,3.15-1.33,4.06-.89Z" style="opacity: 0.4; transform-origin: 367.07px 92.98px;" class="animable"></path></g><g id="elakk4gr5q4o7"><path d="M376.72,101.27a28.47,28.47,0,0,1-.68,9.08,25.35,25.35,0,0,1-2.22,5.34,8.15,8.15,0,0,1-2.94,3,2.29,2.29,0,0,1-3.35-.59c-.87-1.17-1.3-3-1.3-5.5,0-.43,0-.88,0-1.32,1-1,1.88-2.49,2.21-5.3l.28-3.77c.11-.23.24-.47.37-.69a8.66,8.66,0,0,1,3-3.27c1.21-.7,2.22-.77,3-.2A4.56,4.56,0,0,1,376.72,101.27Z" style="opacity: 0.6; transform-origin: 371.527px 108.422px;" class="animable"></path></g><g id="eldpsltcabwz4"><path d="M387.06,67.41a9.38,9.38,0,0,0-1-.44c-2.79-1-6.15-.37-10.08,1.89a42.32,42.32,0,0,0-14.86,14.71,72.13,72.13,0,0,0-6.55,13.53L347,92.73a73.16,73.16,0,0,1,6.57-13.53,42.38,42.38,0,0,1,14.85-14.71q5.89-3.39,10.09-1.89a10.27,10.27,0,0,1,1.39.64C381,63.91,385.61,66.57,387.06,67.41Z" style="fill: rgb(255, 255, 255); opacity: 0.4; transform-origin: 367.03px 79.6199px;" class="animable"></path></g><g id="elyyj9su82jv"><path d="M379.78,126a44.72,44.72,0,0,1-4.84,6.74,20.82,20.82,0,0,1-5.1,4.36q-4.06,2.35-7.33,1.68c-2-.41-3.62-1.84-4.87-4.31a13.32,13.32,0,0,0,4.63-1.73,18.6,18.6,0,0,0,3.18-2.42,6.22,6.22,0,0,0,2.88-.95,14.33,14.33,0,0,0,4.45-4.6l.6-.92Z" style="opacity: 0.5; transform-origin: 368.71px 131.389px;" class="animable"></path></g><g id="elboxu22syl1d"><path d="M356.86,147.32l-7.3-4.2a12.84,12.84,0,0,1-4.86-6.05q-2.65-5.85-2.65-16.64a84.49,84.49,0,0,1,2.78-20.76c.61-2.36,1.31-4.68,2.13-6.94l7.58,4.37c-.82,2.26-1.53,4.58-2.14,6.94a84,84,0,0,0-2.78,20.75q0,10.78,2.64,16.65A13.16,13.16,0,0,0,356.86,147.32Z" style="opacity: 0.15; transform-origin: 349.455px 120.025px;" class="animable"></path></g><g id="ela22p8mx3uzg"><path d="M388.68,91.37a48.44,48.44,0,0,1-.71,8.44,30.61,30.61,0,0,1-1.83,6.61,6.82,6.82,0,0,1-2.25,3.29c-.86.49-1.28-.21-1.28-2.1a13.15,13.15,0,0,1,.05-1.4l.14-1.91,1.55-20.57-3.61-2.08a20.94,20.94,0,0,0-1.13-4.37c-.1-.26-.21-.51-.32-.76a6.42,6.42,0,0,1,3.32.18q3.06,1.08,4.57,5A27.38,27.38,0,0,1,388.68,91.37Z" style="opacity: 0.6; transform-origin: 383.99px 93.1216px;" class="animable"></path></g></g><g id="freepik--paper-planes--inject-63" class="animable" style="transform-origin: 244.68px 132.98px;"><polygon points="57.99 155.35 102.16 141.62 68.18 165.16 57.99 155.35" style="fill: rgb(186, 104, 200); transform-origin: 80.075px 153.39px;" id="el67qhhgm5x6q" class="animable"></polygon><polygon points="102.16 141.62 54.59 149.46 44.4 139.66 102.16 141.62" style="fill: rgb(186, 104, 200); transform-origin: 73.28px 144.56px;" id="elzvd6jjc8dao" class="animable"></polygon><polygon points="54.59 149.46 54.59 161.23 57.99 155.35 102.16 141.62 54.59 149.46" style="fill: rgb(186, 104, 200); transform-origin: 78.375px 151.425px;" id="elcih9dyq13gh" class="animable"></polygon><g id="el8d9fvvzx9gv"><polygon points="54.59 149.46 54.59 161.23 57.99 155.35 102.16 141.62 54.59 149.46" style="opacity: 0.25; transform-origin: 78.375px 151.425px;" class="animable"></polygon></g><polygon points="54.59 161.23 61.39 158.62 57.99 155.35 54.59 161.23" style="fill: rgb(186, 104, 200); transform-origin: 57.99px 158.29px;" id="elov4lzzcqk5" class="animable"></polygon><g id="elscmj4oguvtf"><polygon points="57.99 155.35 61.39 158.62 60.3 159.03 57.99 155.35" style="opacity: 0.25; transform-origin: 59.69px 157.19px;" class="animable"></polygon></g><path d="M46.84,159.82a.75.75,0,0,1-.37-1.4c.9-.51,1.81-1,2.7-1.42a.74.74,0,0,1,1,.36.75.75,0,0,1-.35,1c-.87.41-1.74.87-2.61,1.36A.71.71,0,0,1,46.84,159.82Z" style="fill: rgb(224, 224, 224); transform-origin: 48.169px 158.372px;" id="elalky0agrdnd" class="animable"></path><path d="M38.33,226.22a.7.7,0,0,1-.46-.16,33.14,33.14,0,0,1-4.59-4.27.76.76,0,0,1,.07-1.06.75.75,0,0,1,1.06.06,31.93,31.93,0,0,0,4.37,4.09.75.75,0,0,1-.45,1.34ZM30.76,218a.74.74,0,0,1-.63-.34,35.59,35.59,0,0,1-2.92-5.54.73.73,0,0,1,.4-1,.75.75,0,0,1,1,.4,34.82,34.82,0,0,0,2.8,5.31.74.74,0,0,1-.23,1A.65.65,0,0,1,30.76,218Zm-4.53-10.25a.74.74,0,0,1-.72-.56A42.58,42.58,0,0,1,24.32,201a.75.75,0,0,1,.66-.83.74.74,0,0,1,.83.65A41,41,0,0,0,27,206.76a.76.76,0,0,1-.53.92A.69.69,0,0,1,26.23,207.71Zm-1.46-11.88H24a47.47,47.47,0,0,1,.41-6.23.75.75,0,0,1,.85-.64.74.74,0,0,1,.64.84,44.39,44.39,0,0,0-.4,6Zm1.42-10.39a.69.69,0,0,1-.2,0,.73.73,0,0,1-.52-.91,38.63,38.63,0,0,1,2.11-5.89.75.75,0,0,1,1.37.62,37.82,37.82,0,0,0-2,5.66A.75.75,0,0,1,26.19,185.44Zm4.48-10.28a.71.71,0,0,1-.39-.12.74.74,0,0,1-.25-1,43,43,0,0,1,3.68-5,.75.75,0,1,1,1.14,1,41,41,0,0,0-3.54,4.87A.75.75,0,0,1,30.67,175.16Zm7.13-8.67a.75.75,0,0,1-.51-1.3,48.52,48.52,0,0,1,4.81-4,.75.75,0,0,1,.87,1.22,47.76,47.76,0,0,0-4.66,3.84A.73.73,0,0,1,37.8,166.49Z" style="fill: rgb(224, 224, 224); transform-origin: 33.6286px 193.665px;" id="elxulx5xfaf8o" class="animable"></path><path d="M45.31,230.39a.81.81,0,0,1-.31-.06c-.94-.42-1.86-.89-2.74-1.38a.75.75,0,0,1,.73-1.31c.85.47,1.73.92,2.62,1.32a.75.75,0,0,1,.38,1A.74.74,0,0,1,45.31,230.39Z" style="fill: rgb(224, 224, 224); transform-origin: 43.9738px 228.971px;" id="elmp26ca71ozf" class="animable"></path><polygon points="414.4 122.01 449.78 99.36 465.36 104.36 414.4 122.01" style="fill: rgb(186, 104, 200); transform-origin: 439.88px 110.685px;" id="elvgbi96kuw6" class="animable"></polygon><polygon points="414.4 122.01 444.98 96.51 438.18 88.67 414.4 122.01" style="fill: rgb(186, 104, 200); transform-origin: 429.69px 105.34px;" id="el5mn4vjpiwzw" class="animable"></polygon><polygon points="444.98 96.51 444.98 102.43 414.4 122.01 444.98 96.51" style="fill: rgb(186, 104, 200); transform-origin: 429.69px 109.26px;" id="elxmp9qimxpk" class="animable"></polygon><g id="elfevf7fzdg49"><polygon points="444.98 96.51 444.98 102.43 414.4 122.01 444.98 96.51" style="opacity: 0.25; transform-origin: 429.69px 109.26px;" class="animable"></polygon></g><path d="M450.07,96a.75.75,0,0,1-.51-1.3,26.77,26.77,0,0,0,2.89-3.15.75.75,0,0,1,1.19.91,27.61,27.61,0,0,1-3.06,3.34A.76.76,0,0,1,450.07,96Zm5.63-7.47a.84.84,0,0,1-.34-.08.75.75,0,0,1-.33-1A24.92,24.92,0,0,0,457,82a.77.77,0,0,1,.91-.56.75.75,0,0,1,.55.91,26.57,26.57,0,0,1-2.1,5.79A.75.75,0,0,1,455.7,88.55ZM458.43,78h0a.75.75,0,0,1-.72-.79c0-.4,0-.8,0-1.21a27.56,27.56,0,0,0-.39-4.6.75.75,0,0,1,.61-.87.76.76,0,0,1,.87.62,29.4,29.4,0,0,1,.41,4.85c0,.43,0,.86,0,1.28A.76.76,0,0,1,458.43,78Zm-1.61-10.82a.75.75,0,0,1-.71-.5,32.16,32.16,0,0,0-2.42-5.33.75.75,0,1,1,1.3-.74,34,34,0,0,1,2.54,5.58.75.75,0,0,1-.47,1A.67.67,0,0,1,456.82,67.16Zm-5.25-9.6a.74.74,0,0,1-.6-.3A39.18,39.18,0,0,0,447,52.9a.75.75,0,0,1,0-1.06.75.75,0,0,1,1.06,0,39.56,39.56,0,0,1,4.1,4.53.75.75,0,0,1-.14,1A.71.71,0,0,1,451.57,57.56Zm-7.84-7.68a.76.76,0,0,1-.45-.15,47.59,47.59,0,0,0-4.92-3.25.76.76,0,0,1-.28-1,.75.75,0,0,1,1-.27,48.36,48.36,0,0,1,5.07,3.35.75.75,0,0,1,.15,1A.74.74,0,0,1,443.73,49.88ZM365.14,47a.75.75,0,0,1-.38-1.4c1.74-1,3.55-1.95,5.37-2.81a.75.75,0,0,1,.64,1.36c-1.79.84-3.56,1.77-5.26,2.75A.71.71,0,0,1,365.14,47Zm69.17-2.74a.71.71,0,0,1-.32-.07c-1.78-.86-3.61-1.66-5.45-2.36a.75.75,0,1,1,.54-1.4c1.87.72,3.75,1.53,5.56,2.4a.75.75,0,0,1-.33,1.43Zm-59.27-2a.74.74,0,0,1-.69-.47.75.75,0,0,1,.42-1c1.87-.73,3.8-1.39,5.73-2a.75.75,0,1,1,.43,1.43c-1.89.57-3.78,1.22-5.61,1.94A.69.69,0,0,1,375,42.22Zm49-2-.22,0c-1.88-.57-3.81-1.08-5.74-1.49a.75.75,0,1,1,.32-1.47c2,.43,3.94.94,5.86,1.53a.75.75,0,0,1-.22,1.46ZM385.54,39a.75.75,0,0,1-.16-1.48c1.95-.45,3.95-.83,5.95-1.12a.75.75,0,1,1,.22,1.48c-2,.29-3.92.66-5.84,1.1A.47.47,0,0,1,385.54,39Zm27.82-1.15h-.11c-1.95-.28-3.93-.49-5.9-.62a.75.75,0,0,1,.09-1.5c2,.14,4,.35,6,.64a.75.75,0,0,1-.11,1.49Zm-17-.53a.75.75,0,0,1-.06-1.5c2-.16,4.05-.25,6.06-.25h0a.75.75,0,0,1,0,1.5c-2,0-4,.08-5.93.25Z" style="fill: rgb(224, 224, 224); transform-origin: 411.797px 65.785px;" id="elq5u9cxrqnib" class="animable"></path></g><g id="freepik--Mail--inject-63" class="animable" style="transform-origin: 270.507px 382.942px;"><path d="M376,367.21a.49.49,0,0,0,0-.12,0,0,0,0,0,0,0,.5.5,0,0,0,0-.12.55.55,0,0,0,0-.16.65.65,0,0,0-.08-.17,1.73,1.73,0,0,0-.59-.66l0,0-.1-.06-.1-.06,0,0-80.15-46.29-.16-.08a9,9,0,0,0-4.66-1.1H290a8.82,8.82,0,0,0-3.94,1.16h0l-5.82,3.36L179.1,381.21l-12.88,7.43,0,0A3.09,3.09,0,0,0,165,391v7.13a3.13,3.13,0,0,0,1.57,2.74h0l1.27.73L246.4,447a4.9,4.9,0,0,0,2.51.58,5,5,0,0,0,2.31-.57h0l108.1-62.41L375,375.5l.15-.1.1-.06a1.6,1.6,0,0,0,.75-1.2C376,374,376,367.64,376,367.21Z" style="fill: rgb(186, 104, 200); transform-origin: 270.503px 382.984px;" id="elmewmxo3mkt" class="animable"></path><g id="ela5c5b520pt4"><path d="M247.36,447.34l.18.06a5.93,5.93,0,0,0,.63.1h0l.47,0h.19v-6.93a4.93,4.93,0,0,1-2.43-.58l-79.83-46.1A3.09,3.09,0,0,1,165,391v7.1a3.13,3.13,0,0,0,1.57,2.74h0l1.27.73L246.4,447a3.1,3.1,0,0,0,.55.26A2.77,2.77,0,0,0,247.36,447.34Z" style="opacity: 0.25; transform-origin: 206.912px 419.25px;" class="animable"></path></g><g id="elfil891d2aw"><path d="M376,374.14a1.6,1.6,0,0,1-.75,1.2l-.1.06-.15.1-15.68,9.05L251.24,447h0a5,5,0,0,1-2.31.57h-.08v-6.93a5.3,5.3,0,0,0,2.39-.57h0l123.93-71.56.1-.06a1.6,1.6,0,0,0,.75-1.2C376,367.64,376,374,376,374.14Z" style="opacity: 0.15; transform-origin: 312.435px 407.41px;" class="animable"></path></g><g id="elk300yndzp3"><path d="M376,367.21a1.6,1.6,0,0,1-.75,1.2l-.1.06-15.84,9.15-65.47,37.81L251.24,440h0a5.33,5.33,0,0,1-4.82,0l-1.37-.79-61.17-35.32-16-9.25-1.27-.73h0a3.12,3.12,0,0,1-1.57-2.85V391a3.09,3.09,0,0,1,1.2-2.32l0,0,12.88-7.43,101.1-58.37,5.82-3.36h0a8.82,8.82,0,0,1,3.94-1.16h.07a9,9,0,0,1,4.66,1.1l.16.08L375,365.77l0,0,.1.06.1.06,0,0a1.73,1.73,0,0,1,.59.66.65.65,0,0,1,.08.17.55.55,0,0,1,0,.16.3.3,0,0,1,0,.12,0,0,0,0,1,0,0A.49.49,0,0,1,376,367.21Z" style="opacity: 0.4; transform-origin: 270.518px 379.465px;" class="animable"></path></g><path d="M376,367.21a1.6,1.6,0,0,1-.75,1.2l-.1.06-15.84,9.15-65.47,37.81L251.24,440h0a5.33,5.33,0,0,1-4.82,0l-1.37-.79-61.17-35.32-16-9.25-1.27-.73h0a3.12,3.12,0,0,1-1.57-2.85V391a8.29,8.29,0,0,1,1.46-.25l14.35-1.43,74.45-7.41h0l11.62-1.16c2.56-.26,4.85-1.19,5.1-2.07l2.33-7.78h0l14.54-48.68,1.09-3.62v-.05a1.6,1.6,0,0,1,.1-.23,9,9,0,0,1,4.66,1.1l.16.08,3.48,2L375,365.77l0,0,.1.06.1.06,0,0a1.73,1.73,0,0,1,.59.66.65.65,0,0,1,.08.17.55.55,0,0,1,0,.16.3.3,0,0,1,0,.12,0,0,0,0,1,0,0A.49.49,0,0,1,376,367.21Z" style="fill: rgb(186, 104, 200); transform-origin: 270.518px 379.445px;" id="el08p0a9ky59n5" class="animable"></path><g id="elkt2br1qyjie"><path d="M375,368.57l.14-.1.1-.05a1.45,1.45,0,0,0-.21-2.63l-100.75,5.1,85,6.73Z" style="opacity: 0.25; transform-origin: 325.133px 371.705px;" class="animable"></path></g><g id="el99mqfzfroke"><path d="M246.4,440a5,5,0,0,0,2.51.58,4.88,4.88,0,0,0,2.31-.57h0l42.62-24.6L255.25,381.9,245,439.24Z" style="opacity: 0.25; transform-origin: 269.42px 411.241px;" class="animable"></path></g><path d="M376,367.22a1.63,1.63,0,0,1-.75,1.2l-.1.05L251.24,440h0a4.88,4.88,0,0,1-2.31.57l7-64.42c.29-2.67,6.42-4.87,14.38-5.16Z" style="fill: rgb(186, 104, 200); transform-origin: 312.465px 403.895px;" id="eltz2epi1w8jk" class="animable"></path><g id="elh0rv3f0r8sk"><path d="M290.05,318.3l-.4,3.85-5.06,48.22v.14l-.13,1.18-1.09,10.48c-.28,2.67-6.41,4.87-14.39,5.16l-7.16.26h0l-7.18.26h-.43l-73.14,2.64-16.06.58V391a3.09,3.09,0,0,1,1.2-2.32l0,0,12.88-7.43,101.12-58.37,5.8-3.36h0a8.82,8.82,0,0,1,3.94-1.16Z" style="opacity: 0.25; transform-origin: 227.53px 354.685px;" class="animable"></path></g><path d="M290,318.31l0,.22v.05l-.6,3.59-7.94,48.37,0,.09-.13.81-1.46,8.9c-.41,2.52-6,4.6-13.44,5l-6.69.37h0l-4.84.27-.3,0L181,390.12l-16,.9v0a3.09,3.09,0,0,1,1.2-2.32l0,0,12.88-7.43,101.12-58.37,5.8-3.36h0A8.82,8.82,0,0,1,290,318.31Z" style="fill: rgb(186, 104, 200); transform-origin: 227.5px 354.665px;" id="elpafv1iahz1" class="animable"></path></g><defs>     <filter id="active" height="200%">         <feMorphology in="SourceAlpha" result="DILATED" operator="dilate" radius="2"></feMorphology>                <feFlood flood-color="#32DFEC" flood-opacity="1" result="PINK"></feFlood>        <feComposite in="PINK" in2="DILATED" operator="in" result="OUTLINE"></feComposite>        <feMerge>            <feMergeNode in="OUTLINE"></feMergeNode>            <feMergeNode in="SourceGraphic"></feMergeNode>        </feMerge>    </filter>    <filter id="hover" height="200%">        <feMorphology in="SourceAlpha" result="DILATED" operator="dilate" radius="2"></feMorphology>                <feFlood flood-color="#ff0000" flood-opacity="0.5" result="PINK"></feFlood>        <feComposite in="PINK" in2="DILATED" operator="in" result="OUTLINE"></feComposite>        <feMerge>            <feMergeNode in="OUTLINE"></feMergeNode>            <feMergeNode in="SourceGraphic"></feMergeNode>        </feMerge>            <feColorMatrix type="matrix" values="0   0   0   0   0                0   1   0   0   0                0   0   0   0   0                0   0   0   1   0 "></feColorMatrix>    </filter></defs></svg>